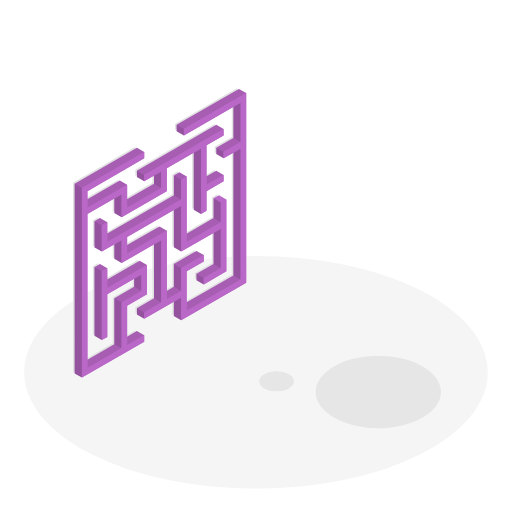
t = 0.00 s
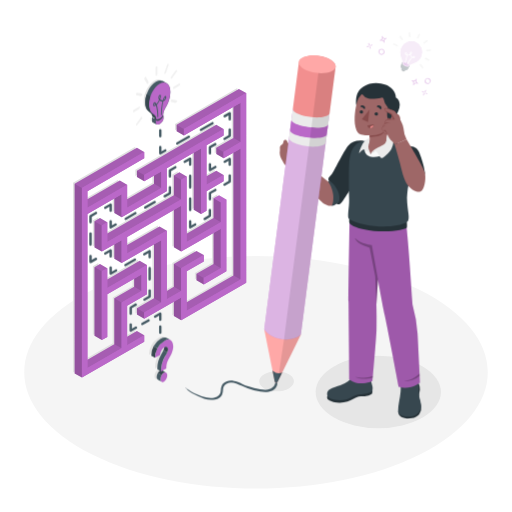
t = 1.60 s
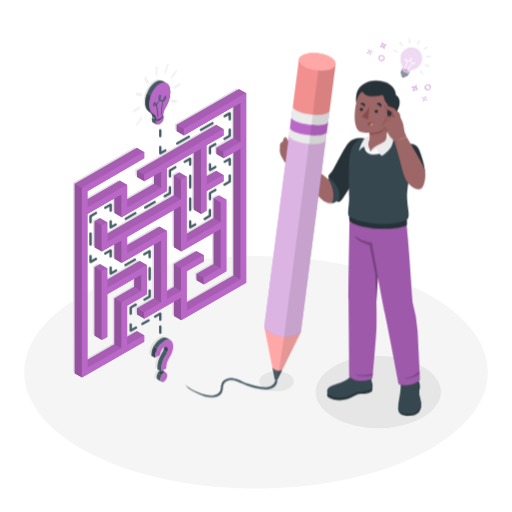
t = 1.98 s
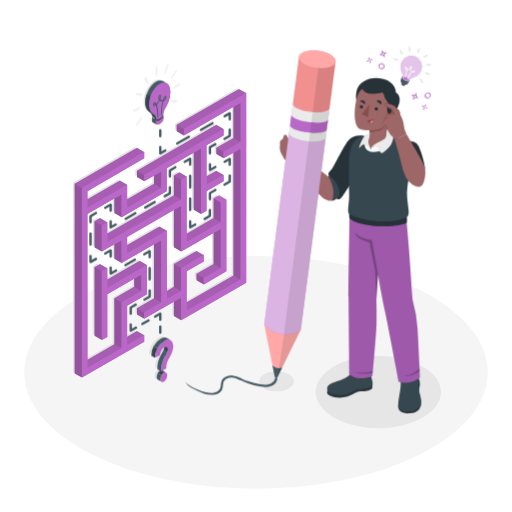
t = 2.35 s
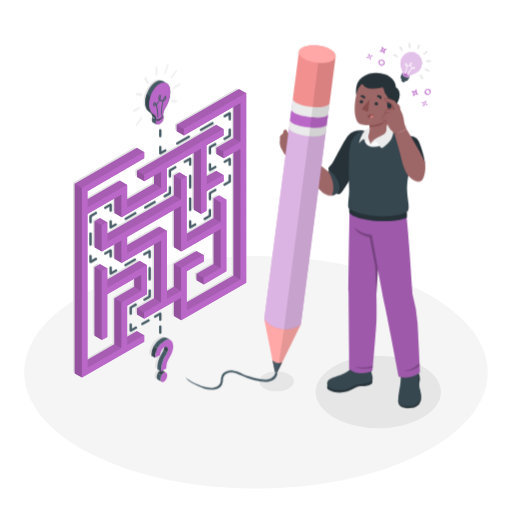
t = 3.10 s
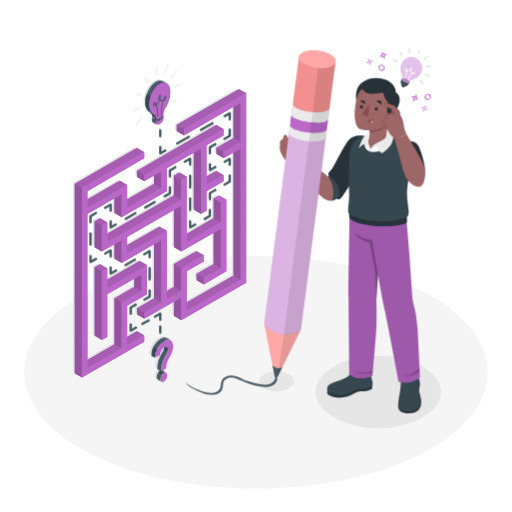
t = 3.85 s

The animated SVG that drew these frames (rendered in a browser with its animation timeline set to each time). Animation: 3 CSS @keyframes rules; one cycle of 4.60 s, repeats indefinitely.

<svg class="animated" id="freepik_stories-problem-solving" xmlns="http://www.w3.org/2000/svg" viewBox="0 0 500 500" version="1.1" xmlns:xlink="http://www.w3.org/1999/xlink" xmlns:svgjs="http://svgjs.com/svgjs"><style>svg#freepik_stories-problem-solving:not(.animated) .animable {opacity: 0;}svg#freepik_stories-problem-solving.animated #freepik--Line--inject-3 {animation: 1s 1 forwards cubic-bezier(.36,-0.01,.5,1.38) slideLeft;animation-delay: 0s;}svg#freepik_stories-problem-solving.animated #freepik--Icons--inject-3 {animation: 1.6s 1 forwards ease-in slideLeft;animation-delay: 0s;}svg#freepik_stories-problem-solving.animated #freepik--character--inject-3 {animation: 1.6s 1 forwards ease-in slideDown;animation-delay: 0s;}svg#freepik_stories-problem-solving.animated #freepik--Idea--inject-3 {animation: 1.6s 1 forwards ease-in slideDown;animation-delay: 0.8s;opacity: 0}svg#freepik_stories-problem-solving.animated #freepik--Character--inject-3 {animation: 1.6s 1 forwards ease-in slideDown,3s Infinite  linear floating;animation-delay: 0s,1.6s;}            @keyframes slideLeft {                0% {                    opacity: 0;                    transform: translateX(-30px);                }                100% {                    opacity: 1;                    transform: translateX(0);                }            }                    @keyframes slideDown {                0% {                    opacity: 0;                    transform: translateY(-30px);                }                100% {                    opacity: 1;                    transform: translateY(0);                }            }                    @keyframes floating {                0% {                    opacity: 1;                    transform: translateY(0px);                }                50% {                    transform: translateY(-10px);                }                100% {                    opacity: 1;                    transform: translateY(0px);                }            }        </style><g id="freepik--Floor--inject-3" class="animable" style="transform-origin: 250.019px 363.55px;"><path id="freepik--floor--inject-3" d="M90,443.85C1.59,399.5,1.59,327.6,90,283.25s231.68-44.35,320.06,0,88.38,116.25,0,160.6S178.36,488.2,90,443.85Z" style="fill: rgb(245, 245, 245); transform-origin: 250.019px 363.55px;" class="animable"></path></g><g id="freepik--Shadows--inject-3" class="animable" style="transform-origin: 250.965px 252.005px;"><ellipse id="freepik--Shadow--inject-3" cx="369.43" cy="382.78" rx="61.17" ry="35.32" style="fill: rgb(230, 230, 230); transform-origin: 369.43px 382.78px;" class="animable"></ellipse><path id="freepik--shadow--inject-3" d="M282.09,365.44c6.63,3.82,6.63,10,0,13.84s-17.36,3.83-24,0-6.62-10,0-13.84S275.47,361.61,282.09,365.44Z" style="fill: rgb(230, 230, 230); transform-origin: 270.09px 372.36px;" class="animable"></path><g id="freepik--shadow--inject-3" class="animable" style="transform-origin: 151.53px 224.83px;"><polygon points="76.7 181.63 76.7 197.8 115.46 175.42 115.46 197.8 148.84 178.52 148.84 162.35 132.15 171.99 132.15 165.78 209.67 121.03 209.67 127.24 192.97 136.87 192.98 175.42 209.67 165.78 209.67 171.99 192.97 181.63 192.98 200.9 187.6 204 187.6 139.98 154.22 159.25 154.22 181.63 110.08 207.11 110.08 184.73 76.7 204 76.7 354.44 110.08 335.16 110.08 290.41 129.46 279.22 129.46 263.05 96.08 282.32 96.08 323.97 90.7 327.08 90.7 259.95 96.08 256.84 96.08 276.12 134.84 253.74 134.84 282.32 115.46 293.51 115.46 332.06 132.15 322.42 132.15 328.63 71.33 363.75 71.33 178.53 132.15 143.41 132.15 149.62 76.7 181.63" style="fill: rgb(224, 224, 224); transform-origin: 140.5px 242.39px;" id="elak5jltradnw" class="animable"></polygon><polygon points="231.73 271.13 168.22 307.8 168.22 285.43 132.15 306.25 132.15 300.05 148.84 290.41 148.84 229.49 110.08 251.86 110.08 229.49 90.7 240.67 90.7 215.19 96.08 212.09 96.08 231.36 168.22 189.71 168.22 170.44 173.6 167.34 173.6 231.36 206.98 212.09 206.98 192.82 212.35 189.71 212.35 259.95 190.29 272.69 190.29 266.48 206.98 256.84 206.98 218.3 168.22 240.67 168.22 195.92 115.46 226.38 115.46 242.55 154.22 220.18 154.22 287.31 168.22 279.22 168.22 256.84 190.29 244.1 190.29 250.31 173.6 259.95 173.6 298.49 226.36 268.03 226.36 139.98 209.67 149.61 209.67 143.41 226.36 133.77 226.36 95.22 170.91 127.24 170.91 121.03 231.73 85.91 231.73 271.13" style="fill: rgb(224, 224, 224); transform-origin: 161.215px 196.855px;" id="el3c3l9kwkrgi" class="animable"></polygon></g></g><g id="freepik--Labyrinth--inject-3" class="animable" style="transform-origin: 156.655px 227.79px;"><g id="freepik--labyrinth--inject-3" class="animable" style="transform-origin: 156.655px 227.79px;"><path d="M133.71,144.31,72.88,179.43V364.65L80,368.77l60.82-35.12v-6.21l-7.13-4.12-9.56,5.52V298.53l19.38-11.19V258.76l-7.13-4.12L104.77,272.9v-11l-7.13-4.12-5.38,3.11V328l7.14,4.12,5.37-3.11V287.34L131,272.19v7.93l-19.38,11.19v44.75L85.39,351.22V209l26.25-15.15V208l7.14,4.12,44.13-25.48V164.27l26.25-15.15V204.9l7.13,4.12,5.38-3.1V186.65L218.36,177V170.8l-7.14-4.12-9.55,5.52V141.89l16.69-9.63v-6.21l-7.14-4.12-77.51,44.75v6.21l7.13,4.12,9.56-5.52v7.93l-26.25,15.16V180.44L117,176.32,85.39,194.58v-7.93l55.45-32v-6.2Z" style="fill: rgb(186, 104, 200); transform-origin: 145.62px 245.35px;" id="el6s0dd0pd1hq" class="animable"></path><path d="M240.43,90.93l-7.14-4.12-60.82,35.12v6.21l7.13,4.12,48.32-27.9v30.31l-16.7,9.64v6.2l7.14,4.12,9.56-5.51V268.93l-45.63,26.34V265L199,255.33v-6.21L191.85,245l-22.07,12.74v22.38l-6.87,4v-58.9l-7.13-4.12-31.63,18.26V231.4l45.63-26.34v36.51l7.13,4.12,31.63-18.26v30.31l-16.69,9.64v6.21l7.13,4.12L221.05,265V194.73l-7.14-4.12-5.37,3.11V213l-26.25,15.15V172.35l-7.14-4.11-5.37,3.1v19.27l-65,37.53v-11L97.64,213l-5.38,3.1v25.48l7.14,4.12,12.24-7.07v14.14l7.14,4.12,31.62-18.26v52.69L133.71,301v6.2l7.13,4.12,28.94-16.7V308.7l7.13,4.12,63.52-36.67Z" style="fill: rgb(186, 104, 200); transform-origin: 166.345px 199.815px;" id="eltceh5z8pn6" class="animable"></path><g id="elvlnlxzce1vp"><g style="opacity: 0.1; transform-origin: 156.655px 223.13px;" class="animable"><polygon points="140.84 148.43 133.71 144.31 72.88 179.43 80.02 183.54 140.84 148.43" id="elzshls5yrjmc" class="animable" style="transform-origin: 106.86px 163.925px;"></polygon><polygon points="179.6 126.05 172.47 121.93 233.29 86.81 240.43 90.93 179.6 126.05" id="elnt4v1ieovg" class="animable" style="transform-origin: 206.45px 106.43px;"></polygon><polygon points="124.15 180.44 117.02 176.32 85.39 194.58 85.39 202.82 124.15 180.44" id="eluy8d7pvah6n" class="animable" style="transform-origin: 104.77px 189.57px;"></polygon><polygon points="150.4 179.42 157.53 183.54 124.15 202.82 124.15 194.58 150.4 179.42" id="el4eurhgsa9yh" class="animable" style="transform-origin: 140.84px 191.12px;"></polygon><polygon points="218.36 126.05 211.22 121.93 133.71 166.69 140.84 170.8 218.36 126.05" id="ely33hx5s6qv" class="animable" style="transform-origin: 176.035px 146.365px;"></polygon><polygon points="218.36 148.43 235.05 138.79 227.92 134.67 211.22 144.31 218.36 148.43" id="el6tolamcilwt" class="animable" style="transform-origin: 223.135px 141.55px;"></polygon><polygon points="218.36 170.8 211.22 166.68 201.7 172.15 201.67 180.44 218.36 170.8" id="elhcnqfdl8hzi" class="animable" style="transform-origin: 210.015px 173.56px;"></polygon><polygon points="176.91 175.46 169.78 171.34 175.15 168.24 182.29 172.35 176.91 175.46" id="el5549vozd1jr" class="animable" style="transform-origin: 176.035px 171.85px;"></polygon><polygon points="169.78 190.61 104.77 228.14 104.77 236.38 176.91 194.73 169.78 190.61" id="eluu4esuidk9f" class="animable" style="transform-origin: 140.84px 213.495px;"></polygon><polygon points="104.77 217.11 99.4 220.21 92.26 216.09 97.64 212.99 104.77 217.11" id="el17f99m25r2i" class="animable" style="transform-origin: 98.515px 216.6px;"></polygon><polygon points="99.4 264.97 104.77 261.86 97.64 257.74 92.26 260.85 99.4 264.97" id="ellfrskvzh7n" class="animable" style="transform-origin: 98.515px 261.355px;"></polygon><polygon points="118.78 340.18 111.64 336.06 85.39 351.22 85.39 359.45 118.78 340.18" id="ellxxrhg6h4an" class="animable" style="transform-origin: 102.085px 347.755px;"></polygon><polygon points="140.84 327.44 133.71 323.32 124.15 328.84 124.15 337.08 140.84 327.44" id="elm4c95idewv" class="animable" style="transform-origin: 132.495px 330.2px;"></polygon><polygon points="131.02 280.12 138.16 284.24 118.78 295.43 111.64 291.31 131.02 280.12" id="elhjd5ds9z8y8" class="animable" style="transform-origin: 124.9px 287.775px;"></polygon><polygon points="143.53 258.76 104.77 281.14 104.77 272.9 136.4 254.64 143.53 258.76" id="elerhezpmvxur" class="animable" style="transform-origin: 124.15px 267.89px;"></polygon><polygon points="124.15 247.57 162.91 225.19 155.78 221.07 124.15 239.33 124.15 247.57" id="elt5im2vmrbh" class="animable" style="transform-origin: 143.53px 234.32px;"></polygon><polygon points="133.71 300.94 150.4 291.31 157.53 295.43 140.84 305.06 133.71 300.94" id="el30rwjf09vns" class="animable" style="transform-origin: 145.62px 298.185px;"></polygon><polygon points="169.78 280.12 176.91 284.24 162.91 292.32 162.91 284.08 169.78 280.12" id="elimar2ghy76d" class="animable" style="transform-origin: 169.91px 286.22px;"></polygon><polygon points="169.78 257.74 191.85 245 198.98 249.12 176.91 261.86 169.78 257.74" id="el5cto69h4d3" class="animable" style="transform-origin: 184.38px 253.43px;"></polygon><polygon points="182.29 303.51 235.05 273.05 227.92 268.93 182.29 295.27 182.29 303.51" id="el8o4apeabak7" class="animable" style="transform-origin: 208.67px 286.22px;"></polygon><polygon points="215.67 261.86 198.98 271.5 191.85 267.38 208.54 257.74 215.67 261.86" id="elw3zsqzppd7p" class="animable" style="transform-origin: 203.76px 264.62px;"></polygon><polygon points="215.67 217.11 182.29 236.38 182.29 228.14 208.54 212.99 215.67 217.11" id="ely3h22fa4z3" class="animable" style="transform-origin: 198.98px 224.685px;"></polygon></g></g><g id="ele180zo6p7lp"><g style="opacity: 0.2; transform-origin: 153.965px 234.5px;" class="animable"><polygon points="80.02 368.76 80.02 183.54 72.88 179.43 72.88 364.65 80.02 368.76" id="elc5hpnf6s5vc" class="animable" style="transform-origin: 76.45px 274.095px;"></polygon><polygon points="179.6 132.26 179.6 126.05 172.47 121.93 172.47 128.14 179.6 132.26" id="elqigbnpwcuvp" class="animable" style="transform-origin: 176.035px 127.095px;"></polygon><polygon points="157.53 183.54 157.53 167.37 150.4 171.49 150.4 179.42 157.53 183.54" id="elm94dpouvjt" class="animable" style="transform-origin: 153.965px 175.455px;"></polygon><polygon points="140.84 177.01 140.84 170.8 133.71 166.69 133.71 172.89 140.84 177.01" id="elyihzrklr9z" class="animable" style="transform-origin: 137.275px 171.85px;"></polygon><polygon points="235.05 138.79 227.92 134.67 227.92 104.36 235.05 100.24 235.05 138.79" id="elsbmlquj1nd" class="animable" style="transform-origin: 231.485px 119.515px;"></polygon><polygon points="218.36 154.63 218.36 148.43 211.22 144.31 211.22 150.51 218.36 154.63" id="el9zbfbjdf4c" class="animable" style="transform-origin: 214.79px 149.47px;"></polygon><polygon points="196.29 209.02 189.16 204.91 189.16 149.12 196.29 145 196.29 209.02" id="elp6fymdb8c5" class="animable" style="transform-origin: 192.725px 177.01px;"></polygon><polygon points="176.91 194.73 176.91 175.46 169.78 171.34 169.78 190.61 176.91 194.73" id="ell7hhaapqpsk" class="animable" style="transform-origin: 173.345px 183.035px;"></polygon><polygon points="99.4 245.69 99.4 220.21 92.26 216.09 92.26 241.57 99.4 245.69" id="elzutiedaweib" class="animable" style="transform-origin: 95.83px 230.89px;"></polygon><polygon points="176.91 200.94 169.78 205.06 169.78 241.57 176.91 245.69 176.91 200.94" id="elgvzf4bgjeuc" class="animable" style="transform-origin: 173.345px 223.315px;"></polygon><polygon points="118.78 212.13 118.78 189.75 111.64 193.87 111.64 208.01 118.78 212.13" id="el0d6mdhrl5ka7" class="animable" style="transform-origin: 115.21px 200.94px;"></polygon><polygon points="99.4 332.1 99.4 264.97 92.26 260.85 92.26 327.98 99.4 332.1" id="eltsswa0xxg2" class="animable" style="transform-origin: 95.83px 296.475px;"></polygon><polygon points="118.78 340.18 118.78 295.43 111.64 291.31 111.64 336.06 118.78 340.18" id="el61z0m1w8w14" class="animable" style="transform-origin: 115.21px 315.745px;"></polygon><polygon points="138.16 284.24 138.16 268.07 131.02 272.19 131.02 280.12 138.16 284.24" id="elt21yw1s481" class="animable" style="transform-origin: 134.59px 276.155px;"></polygon><polygon points="118.78 256.88 118.78 234.5 111.64 238.62 111.64 252.76 118.78 256.88" id="elmzulqvw10w" class="animable" style="transform-origin: 115.21px 245.69px;"></polygon><polygon points="150.4 238.62 157.53 234.5 157.53 295.43 150.4 291.31 150.4 238.62" id="elsnb988zeq9f" class="animable" style="transform-origin: 153.965px 264.965px;"></polygon><polygon points="140.84 311.27 133.71 307.15 133.71 300.94 140.84 305.06 140.84 311.27" id="ell2di4xd11bs" class="animable" style="transform-origin: 137.275px 306.105px;"></polygon><polygon points="176.91 284.24 176.91 261.86 169.78 257.74 169.78 280.12 176.91 284.24" id="el4rb9pnwvnm8" class="animable" style="transform-origin: 173.345px 270.99px;"></polygon><polygon points="176.91 312.82 176.91 290.45 169.78 294.57 169.78 308.7 176.91 312.82" id="elqm1g022o9s8" class="animable" style="transform-origin: 173.345px 301.635px;"></polygon><polygon points="235.05 273.05 235.05 145 227.92 149.12 227.92 268.93 235.05 273.05" id="elefhf51hy7fv" class="animable" style="transform-origin: 231.485px 209.025px;"></polygon><polygon points="198.98 277.71 198.98 271.5 191.85 267.38 191.85 273.59 198.98 277.71" id="elfnekaac40xi" class="animable" style="transform-origin: 195.415px 272.545px;"></polygon><polygon points="215.67 261.86 215.67 223.31 208.54 227.44 208.54 257.74 215.67 261.86" id="elel3g17ir46t" class="animable" style="transform-origin: 212.105px 242.585px;"></polygon><polygon points="215.67 217.11 215.67 197.84 208.54 193.72 208.54 212.99 215.67 217.11" id="ele9ymyicjt0s" class="animable" style="transform-origin: 212.105px 205.415px;"></polygon></g></g><polygon points="85.39 186.65 85.39 202.82 124.15 180.44 124.15 202.82 157.53 183.54 157.53 167.37 140.84 177.01 140.84 170.8 218.36 126.05 218.36 132.26 201.67 141.89 201.67 180.44 218.36 170.8 218.36 177.01 201.67 186.65 201.67 205.92 196.29 209.02 196.29 145 162.91 164.27 162.91 186.65 118.78 212.13 118.78 189.75 85.39 209.02 85.39 359.45 118.78 340.18 118.78 295.43 138.16 284.24 138.16 268.07 104.77 287.34 104.77 328.99 99.4 332.1 99.4 264.97 104.77 261.86 104.77 281.14 143.53 258.76 143.53 287.34 124.15 298.53 124.15 337.08 140.84 327.44 140.84 333.65 80.02 368.76 80.02 183.54 140.84 148.43 140.84 154.63 85.39 186.65" style="fill: rgb(186, 104, 200); transform-origin: 149.19px 247.405px;" id="elnx49upjhsc" class="animable"></polygon><polygon points="240.43 276.15 176.91 312.82 176.91 290.45 140.84 311.27 140.84 305.06 157.53 295.43 157.53 234.5 118.78 256.88 118.78 234.5 99.4 245.69 99.4 220.21 104.77 217.11 104.77 236.38 176.91 194.73 176.91 175.46 182.29 172.35 182.29 236.38 215.67 217.11 215.67 197.84 221.05 194.73 221.05 264.96 198.98 277.71 198.98 271.5 215.67 261.86 215.67 223.31 176.91 245.69 176.91 200.94 124.15 231.4 124.15 247.57 162.91 225.19 162.91 292.32 176.91 284.24 176.91 261.86 198.98 249.12 198.98 255.33 182.29 264.97 182.29 303.51 235.05 273.05 235.05 145 218.36 154.63 218.36 148.43 235.05 138.79 235.05 100.24 179.6 132.26 179.6 126.05 240.43 90.93 240.43 276.15" style="fill: rgb(186, 104, 200); transform-origin: 169.915px 201.875px;" id="elxrjq1tf6ly" class="animable"></polygon></g></g><g id="freepik--Line--inject-3" class="animable" style="transform-origin: 156.383px 217.714px;"><g id="freepik--line--inject-3" class="animable" style="transform-origin: 156.383px 217.714px;"><path d="M156.52,326h0a1.18,1.18,0,0,1-1.18-1.18v-5.89a1.18,1.18,0,0,1,1.18-1.18h0a1.17,1.17,0,0,1,1.17,1.18v5.89A1.17,1.17,0,0,1,156.52,326Z" style="fill: rgb(69, 90, 100); transform-origin: 156.515px 321.875px;" id="elez4p3lvjs3d" class="animable"></path><path d="M156.52,313.31h0a1.18,1.18,0,0,1-1.18-1.18v-3.85L152,310.21a1.18,1.18,0,0,1-1.61-.43,1.17,1.17,0,0,1,.43-1.61l5.1-2.95a1.18,1.18,0,0,1,1.77,1v5.89A1.17,1.17,0,0,1,156.52,313.31Z" style="fill: rgb(69, 90, 100); transform-origin: 153.959px 309.186px;" id="elxpr7h18ibz" class="animable"></path><path d="M139,317.55a1.16,1.16,0,0,1-1-.59,1.17,1.17,0,0,1,.43-1.61l6.22-3.59a1.18,1.18,0,0,1,1.18,2l-6.23,3.59A1.1,1.1,0,0,1,139,317.55Z" style="fill: rgb(69, 90, 100); transform-origin: 142.039px 314.618px;" id="elv6h1f46if7" class="animable"></path><path d="M127.65,324.09a1.27,1.27,0,0,1-.59-.16,1.18,1.18,0,0,1-.58-1V317a1.18,1.18,0,1,1,2.35,0v3.85l3.34-1.93a1.17,1.17,0,0,1,1.6.44,1.16,1.16,0,0,1-.43,1.6l-5.1,2.95A1.21,1.21,0,0,1,127.65,324.09Z" style="fill: rgb(69, 90, 100); transform-origin: 130.203px 319.901px;" id="elyefmeqmfwdo" class="animable"></path><path d="M127.65,307.38a1.17,1.17,0,0,1-1.17-1.17v-5.89a1.18,1.18,0,0,1,.58-1l5.11-2.95a1.18,1.18,0,0,1,1.17,2L128.83,301v5.21A1.17,1.17,0,0,1,127.65,307.38Z" style="fill: rgb(69, 90, 100); transform-origin: 130.111px 301.842px;" id="ele6hz2lfa6g" class="animable"></path><path d="M141.05,293.76a1.18,1.18,0,0,1-.59-2.2L145,289v-5.21a1.18,1.18,0,1,1,2.35,0v5.89a1.18,1.18,0,0,1-.59,1l-5.1,2.94A1.14,1.14,0,0,1,141.05,293.76Z" style="fill: rgb(69, 90, 100); transform-origin: 143.614px 288.132px;" id="elhw4tqhu83un" class="animable"></path><path d="M146.15,274a1.17,1.17,0,0,1-1.17-1.18V262a1.18,1.18,0,1,1,2.35,0v10.89A1.18,1.18,0,0,1,146.15,274Z" style="fill: rgb(69, 90, 100); transform-origin: 146.155px 267.356px;" id="elbedips2w3dn" class="animable"></path><path d="M146.15,252.26a1.17,1.17,0,0,1-1.17-1.17v-3.85l-3.34,1.92a1.18,1.18,0,1,1-1.18-2l5.1-2.94a1.18,1.18,0,0,1,1.18,0,1.17,1.17,0,0,1,.59,1v5.89A1.17,1.17,0,0,1,146.15,252.26Z" style="fill: rgb(69, 90, 100); transform-origin: 143.509px 248.161px;" id="elzfpwx85ju5a" class="animable"></path><path d="M122.47,260.05a1.18,1.18,0,0,1-.59-2.2l9.29-5.36a1.17,1.17,0,0,1,1.61.43,1.19,1.19,0,0,1-.43,1.61l-9.3,5.36A1.1,1.1,0,0,1,122.47,260.05Z" style="fill: rgb(69, 90, 100); transform-origin: 127.114px 256.189px;" id="elxfiuohtsym" class="animable"></path><path d="M108.07,268.36a1.14,1.14,0,0,1-.59-.16,1.18,1.18,0,0,1-.59-1v-5.89a1.18,1.18,0,0,1,2.36,0v3.85l3.33-1.92a1.18,1.18,0,1,1,1.18,2l-5.1,2.94A1.14,1.14,0,0,1,108.07,268.36Z" style="fill: rgb(69, 90, 100); transform-origin: 110.711px 264.245px;" id="elqiwky1469z" class="animable"></path><path d="M108.07,251.56a1.18,1.18,0,0,1-1.18-1.18v-3.85l-3.33,1.93a1.18,1.18,0,1,1-1.18-2l5.1-2.95a1.18,1.18,0,0,1,1.77,1v5.89A1.18,1.18,0,0,1,108.07,251.56Z" style="fill: rgb(69, 90, 100); transform-origin: 105.429px 247.456px;" id="elci5x84t9xa" class="animable"></path><path d="M88.42,257a1.23,1.23,0,0,1-.59-.15,1.19,1.19,0,0,1-.59-1V250a1.18,1.18,0,0,1,2.36,0v3.85l3.33-1.93a1.18,1.18,0,1,1,1.18,2l-5.1,3A1.23,1.23,0,0,1,88.42,257Z" style="fill: rgb(69, 90, 100); transform-origin: 91.0606px 252.914px;" id="el46f0gpajdrb" class="animable"></path><path d="M88.42,240.13A1.17,1.17,0,0,1,87.24,239V228a1.18,1.18,0,0,1,2.36,0v11A1.17,1.17,0,0,1,88.42,240.13Z" style="fill: rgb(69, 90, 100); transform-origin: 88.42px 233.475px;" id="elhqb9vxbzr6p" class="animable"></path><path d="M88.42,218.15A1.18,1.18,0,0,1,87.24,217v-5.89a1.19,1.19,0,0,1,.59-1l5.1-2.94a1.18,1.18,0,1,1,1.18,2l-4.51,2.6V217A1.18,1.18,0,0,1,88.42,218.15Z" style="fill: rgb(69, 90, 100); transform-origin: 91.0606px 212.517px;" id="el9t5c8j24x7" class="animable"></path><path d="M108.07,206.81a1.18,1.18,0,0,1-1.18-1.18v-3.85l-3.33,1.92a1.18,1.18,0,1,1-1.18-2l5.1-2.94a1.18,1.18,0,0,1,1.77,1v5.89A1.18,1.18,0,0,1,108.07,206.81Z" style="fill: rgb(69, 90, 100); transform-origin: 105.429px 202.706px;" id="eluvcvvms86h8" class="animable"></path><path d="M108.07,223.29a1.23,1.23,0,0,1-.59-.15,1.2,1.2,0,0,1-.59-1v-5.89a1.18,1.18,0,0,1,2.36,0v3.85l3.33-1.93a1.18,1.18,0,0,1,1.18,2l-5.1,2.95A1.23,1.23,0,0,1,108.07,223.29Z" style="fill: rgb(69, 90, 100); transform-origin: 110.529px 219.18px;" id="elgm5iioo1w1" class="animable"></path><path d="M122.7,214.85a1.2,1.2,0,0,1-1-.59,1.18,1.18,0,0,1,.43-1.61l9.54-5.51a1.17,1.17,0,0,1,1.6.44,1.16,1.16,0,0,1-.43,1.6l-9.53,5.51A1.24,1.24,0,0,1,122.7,214.85Zm19.07-11a1.16,1.16,0,0,1-1-.59,1.17,1.17,0,0,1,.43-1.61l9.53-5.5a1.18,1.18,0,0,1,1.18,2l-9.54,5.5A1.1,1.1,0,0,1,141.77,203.84Z" style="fill: rgb(69, 90, 100); transform-origin: 136.93px 205.464px;" id="ela4dplx7baus" class="animable"></path><path d="M160.83,192.83a1.17,1.17,0,0,1-.59-2.19l4.51-2.61v-5.21a1.18,1.18,0,0,1,2.36,0v5.89a1.19,1.19,0,0,1-.59,1l-5.1,3A1.26,1.26,0,0,1,160.83,192.83Z" style="fill: rgb(69, 90, 100); transform-origin: 163.376px 187.236px;" id="elo4peqdajbun" class="animable"></path><path d="M165.93,173.4a1.18,1.18,0,0,1-1.18-1.18v-5.89a1.19,1.19,0,0,1,.59-1l5.1-2.94a1.18,1.18,0,1,1,1.18,2l-4.51,2.6v5.21A1.18,1.18,0,0,1,165.93,173.4Z" style="fill: rgb(69, 90, 100); transform-origin: 168.571px 167.752px;" id="elnodq7bhie5k" class="animable"></path><path d="M185.7,162a1.17,1.17,0,0,1-1.17-1.17V157l-3.34,1.92a1.18,1.18,0,1,1-1.17-2l5.1-2.94a1.18,1.18,0,0,1,1.76,1v5.89A1.17,1.17,0,0,1,185.7,162Z" style="fill: rgb(69, 90, 100); transform-origin: 183.056px 157.914px;" id="elf2x734dpbsn" class="animable"></path><path d="M185.7,206.22a1.17,1.17,0,0,1-1.17-1.18V194a1.18,1.18,0,1,1,2.35,0v11A1.18,1.18,0,0,1,185.7,206.22Zm0-22.12a1.17,1.17,0,0,1-1.17-1.17V171.87a1.18,1.18,0,1,1,2.35,0v11.06A1.17,1.17,0,0,1,185.7,184.1Z" style="fill: rgb(69, 90, 100); transform-origin: 185.705px 188.401px;" id="elrvdsoeloisd" class="animable"></path><path d="M185.7,223.17a1.1,1.1,0,0,1-.58-.16,1.17,1.17,0,0,1-.59-1V216.1a1.18,1.18,0,0,1,2.35,0V220l3.34-1.92a1.18,1.18,0,0,1,1.17,2l-5.1,2.94A1.11,1.11,0,0,1,185.7,223.17Z" style="fill: rgb(69, 90, 100); transform-origin: 188.161px 219.099px;" id="elduhqtn28gu" class="animable"></path><path d="M199.87,215a1.18,1.18,0,0,1-.59-2.2l4.51-2.61V205a1.18,1.18,0,0,1,2.35,0v5.89a1.17,1.17,0,0,1-.59,1l-5.1,3A1.1,1.1,0,0,1,199.87,215Z" style="fill: rgb(69, 90, 100); transform-origin: 202.417px 209.466px;" id="elel55yxhckk7" class="animable"></path><path d="M205,195.62a1.17,1.17,0,0,1-1.17-1.18v-5.89a1.17,1.17,0,0,1,.59-1l5.1-2.95a1.18,1.18,0,1,1,1.17,2l-4.51,2.6v5.21A1.18,1.18,0,0,1,205,195.62Z" style="fill: rgb(69, 90, 100); transform-origin: 207.654px 189.963px;" id="el71o2u6tl1xu" class="animable"></path><path d="M219.24,181.48a1.17,1.17,0,0,1-.59-2.19l4.52-2.61v-5.21a1.18,1.18,0,1,1,2.35,0v5.89a1.17,1.17,0,0,1-.59,1l-5.1,3A1.23,1.23,0,0,1,219.24,181.48Z" style="fill: rgb(69, 90, 100); transform-origin: 221.789px 175.831px;" id="el243vpwtmp3e" class="animable"></path><path d="M224.34,162.05a1.17,1.17,0,0,1-1.17-1.18V157L219.83,159a1.18,1.18,0,0,1-1.18-2l5.11-2.95a1.18,1.18,0,0,1,1.76,1v5.89A1.18,1.18,0,0,1,224.34,162.05Z" style="fill: rgb(69, 90, 100); transform-origin: 221.881px 157.974px;" id="elay3y63m2sql" class="animable"></path><path d="M205,167.35a1.1,1.1,0,0,1-.58-.16,1.17,1.17,0,0,1-.59-1v-5.89a1.18,1.18,0,0,1,2.35,0v3.85l3.34-1.92a1.18,1.18,0,1,1,1.17,2l-5.1,2.94A1.11,1.11,0,0,1,205,167.35Z" style="fill: rgb(69, 90, 100); transform-origin: 207.654px 163.289px;" id="eleycgy4h20wl" class="animable"></path><path d="M205,150.86a1.17,1.17,0,0,1-1.17-1.17V143.8a1.17,1.17,0,0,1,.59-1l5.1-2.95a1.18,1.18,0,1,1,1.17,2l-4.51,2.61v5.21A1.17,1.17,0,0,1,205,150.86Z" style="fill: rgb(69, 90, 100); transform-origin: 207.654px 145.208px;" id="el38xmd37yni8" class="animable"></path><path d="M219.24,136.73a1.18,1.18,0,0,1-.59-2.2l4.52-2.6v-5.21a1.18,1.18,0,1,1,2.35,0v5.89a1.17,1.17,0,0,1-.59,1l-5.1,2.94A1.14,1.14,0,0,1,219.24,136.73Z" style="fill: rgb(69, 90, 100); transform-origin: 221.794px 131.081px;" id="elyh8luztdkjc" class="animable"></path><path d="M224.34,117.62a1.17,1.17,0,0,1-1.17-1.17V112.6l-3.34,1.92a1.18,1.18,0,0,1-1.18-2l5.11-2.94a1.18,1.18,0,0,1,1.76,1v5.89A1.17,1.17,0,0,1,224.34,117.62Z" style="fill: rgb(69, 90, 100); transform-origin: 221.881px 113.524px;" id="elt93qzoy3tm" class="animable"></path><path d="M173.14,141.29a1.17,1.17,0,0,1-.59-2.19l11.53-6.66a1.18,1.18,0,0,1,1.18,2l-11.53,6.66A1.23,1.23,0,0,1,173.14,141.29ZM196.19,128a1.18,1.18,0,0,1-.59-2.2l11.53-6.66a1.18,1.18,0,0,1,1.18,2l-11.53,6.66A1.14,1.14,0,0,1,196.19,128Z" style="fill: rgb(69, 90, 100); transform-origin: 190.336px 130.179px;" id="elzm1mrr3d7u" class="animable"></path><path d="M156.52,150.89a1.2,1.2,0,0,1-.59-.15,1.17,1.17,0,0,1-.59-1v-5.89a1.18,1.18,0,1,1,2.35,0v3.85l3.33-1.93a1.18,1.18,0,0,1,1.18,2l-5.1,3A1.26,1.26,0,0,1,156.52,150.89Z" style="fill: rgb(69, 90, 100); transform-origin: 158.972px 146.726px;" id="el34mc9ls3uoa" class="animable"></path><path d="M156.52,134.15a1.18,1.18,0,0,1-1.18-1.18v-5.89a1.18,1.18,0,0,1,2.35,0V133A1.17,1.17,0,0,1,156.52,134.15Z" style="fill: rgb(69, 90, 100); transform-origin: 156.515px 130.079px;" id="els1vmswuykkq" class="animable"></path></g></g><g id="freepik--Icons--inject-3" class="animable" style="transform-origin: 152.855px 217.692px;"><g id="freepik--idea-icon--inject-3" class="animable" style="transform-origin: 152.855px 92.4461px;"><path d="M150.82,78.84c-5.75,3.33-10.42,12.24-10.42,19.91,0,11,6.83,8.92,6.83,13.36a1.24,1.24,0,0,0,1.05,1.35c1.4.27,3.68-1,5.08-2.93a4.64,4.64,0,0,0,1-2.57h0c0-4.44,6.83-10.21,6.83-21.24C161.24,79.05,156.57,75.52,150.82,78.84Zm6,14.71a4.74,4.74,0,0,1-2.4,2.33c-.22.86-.44,1.87-.64,3a61.2,61.2,0,0,0-.86,9.86,1,1,0,0,1-.42.83h0c-.23.14-.42,0-.43-.31A62.11,62.11,0,0,1,153,99.13c.18-1.1.4-2.12.63-3a3.2,3.2,0,0,1-1.1-.08,3.71,3.71,0,0,1-1.68-.92,19,19,0,0,1-1.68,2.86,13,13,0,0,1-1.1,1.35,17.7,17.7,0,0,1,.63,2.32,47.13,47.13,0,0,1,.89,9.15,1,1,0,0,1-.44.81c-.24.13-.43,0-.42-.34a47.29,47.29,0,0,0-.86-8.86,15.38,15.38,0,0,0-.65-2.31c-1.05.81-1.9.88-2.39.45a2,2,0,0,1-.19-2.26,2.19,2.19,0,0,1,1.17-1.33c.68-.21,1.34.33,1.91,1.52a10.56,10.56,0,0,0,1-1.21,17.6,17.6,0,0,0,1.6-2.77,3.93,3.93,0,0,1-.63-2.86,2.68,2.68,0,0,1,1.16-1.81c.57-.33,1-.15,1.16.47a7.25,7.25,0,0,1-.63,3.59,3.31,3.31,0,0,0,1.6.91,2.65,2.65,0,0,0,1,.06,8.41,8.41,0,0,1,1.91-3.72c.45-.37.87-.38,1.17,0A2.53,2.53,0,0,1,156.84,93.55Z" style="fill: rgb(224, 224, 224); transform-origin: 150.795px 95.5438px;" id="elm73iq20acff" class="animable"></path><path d="M154.53,109.36v3.53a4.75,4.75,0,0,1-1.09,2.65c-1.44,1.94-3.8,3.3-5.24,3a1.28,1.28,0,0,1-1.07-1.49V113.9A1.26,1.26,0,0,0,148.2,115c1.44.28,3.8-1.08,5.24-3A4.7,4.7,0,0,0,154.53,109.36Z" style="fill: rgb(224, 224, 224); transform-origin: 150.82px 113.971px;" id="ely68fxh2h2j" class="animable"></path><path d="M156,110.26a4.7,4.7,0,0,1-1.09,2.64,7.69,7.69,0,0,1-4.36,3l-2-1.13V118a1.37,1.37,0,0,0,.58,1.31l3.68,2.12a1.25,1.25,0,0,0,.46.16c1.44.28,3.79-1.08,5.23-3a4.75,4.75,0,0,0,1.09-2.65v-3.53Z" style="fill: rgb(55, 71, 79); transform-origin: 154.064px 115.943px;" id="el6joks01gwva" class="animable"></path><path d="M149.18,119.28l3.68,2.12a1.25,1.25,0,0,0,.46.16,2.37,2.37,0,0,0,.47,0l-1.55-1.52v-3.18l-1.69-1h0l-2-1.13V118A1.37,1.37,0,0,0,149.18,119.28Z" style="fill: rgb(69, 90, 100); transform-origin: 151.167px 118.151px;" id="el8dkmspynrp5" class="animable"></path><path d="M159.11,79.2c-1.83-1.06-4.21-1-6.82.54-5.75,3.32-10.41,12.24-10.41,19.91,0,11,6.82,8.92,6.82,13.36a1.29,1.29,0,0,0,.59,1.18l3.64,2.1a1.33,1.33,0,0,0,.46.17c1.41.27,3.68-1,5.09-2.93a4.64,4.64,0,0,0,1.05-2.57c0-4.44,6.82-10.21,6.82-21.24,0-4.19-1.39-7.15-3.6-8.42Z" style="fill: rgb(69, 90, 100); transform-origin: 154.115px 97.489px;" id="elcwrem6rrcl" class="animable"></path><path d="M161.05,95.28a6.42,6.42,0,0,0-1.19,2.42,3.24,3.24,0,0,0,1.38-1.41c.08-.16.33-.72.12-1A.19.19,0,0,0,161.05,95.28Z" style="fill: rgb(186, 104, 200); transform-origin: 160.651px 96.4524px;" id="elx56rtqw1jh" class="animable"></path><path d="M155.85,94.09a.65.65,0,0,0-.33.5,2.65,2.65,0,0,0,.33,1.69,4.64,4.64,0,0,0,.33-2.07C156.14,94.05,156.07,94,155.85,94.09Z" style="fill: rgb(186, 104, 200); transform-origin: 155.843px 95.1628px;" id="ela7zwpfwnc48" class="animable"></path><path d="M150.64,101.29l-.06,0a.66.66,0,0,0-.24.36.68.68,0,0,0,.12.84c.27.23.76.22,1.37-.19C151.37,101.48,150.93,101.2,150.64,101.29Z" style="fill: rgb(186, 104, 200); transform-origin: 151.038px 101.957px;" id="el794ilv9zxnj" class="animable"></path><path d="M155.93,81.84c-5.75,3.33-10.41,12.24-10.41,19.91,0,11,6.82,8.92,6.82,13.36a1.24,1.24,0,0,0,1,1.35c1.41.27,3.68-1,5.09-2.93a4.64,4.64,0,0,0,1.05-2.57h0c0-4.44,6.82-10.21,6.82-21.24C166.35,82.05,161.69,78.52,155.93,81.84Zm6,14.71a4.78,4.78,0,0,1-2.4,2.33c-.23.86-.45,1.87-.64,3a59.85,59.85,0,0,0-.86,9.86,1.07,1.07,0,0,1-.43.83h0c-.24.14-.43,0-.43-.31a61.39,61.39,0,0,1,.88-10.17c.19-1.1.4-2.13.64-3a3.17,3.17,0,0,1-1.1-.08,3.8,3.8,0,0,1-1.69-.92,18.65,18.65,0,0,1-1.68,2.86,10.82,10.82,0,0,1-1.1,1.35,17.18,17.18,0,0,1,.64,2.32,46.67,46.67,0,0,1,.88,9.14,1.07,1.07,0,0,1-.43.82c-.24.13-.43,0-.43-.34a46.33,46.33,0,0,0-.86-8.86,15.51,15.51,0,0,0-.64-2.31c-1.05.81-1.9.87-2.4.45a2,2,0,0,1-.18-2.26,2.16,2.16,0,0,1,1.17-1.33c.68-.21,1.34.33,1.9,1.52a10.39,10.39,0,0,0,1-1.21,17.37,17.37,0,0,0,1.61-2.77,3.88,3.88,0,0,1-.63-2.86,2.63,2.63,0,0,1,1.15-1.81c.58-.33,1-.15,1.16.47a7,7,0,0,1-.63,3.59,3.35,3.35,0,0,0,1.61.91,2.64,2.64,0,0,0,1,.06A8.32,8.32,0,0,1,161,94.1c.45-.37.88-.38,1.17,0A2.53,2.53,0,0,1,162,96.55Z" style="fill: rgb(186, 104, 200); transform-origin: 155.91px 98.5438px;" id="el37xwk79ec1t" class="animable"></path><path d="M159.64,112.36v3.53a4.75,4.75,0,0,1-1.09,2.65c-1.44,1.94-3.79,3.3-5.23,3a1.3,1.3,0,0,1-1.08-1.49v-3.18a1.28,1.28,0,0,0,1.08,1.14c1.44.28,3.79-1.08,5.23-3A4.7,4.7,0,0,0,159.64,112.36Z" style="fill: rgb(186, 104, 200); transform-origin: 155.932px 116.971px;" id="elb8nakfaty0q" class="animable"></path><path d="M152.89,116.26c-.54-.31-3.48-2-3.6-2.07a1.29,1.29,0,0,1-.59-1.18c0-4.44-6.82-2.33-6.82-13.36A24,24,0,0,1,143.25,92c1.26.73,2.89,1.68,3.64,2.1a24,24,0,0,0-1.37,7.68c0,11,6.82,8.92,6.82,13.36A1.28,1.28,0,0,0,152.89,116.26Z" style="fill: rgb(55, 71, 79); transform-origin: 147.385px 104.13px;" id="eld3vxdgdbr1q" class="animable"></path><path d="M153.39,116.46a1.33,1.33,0,0,1-.46-.17A1.57,1.57,0,0,0,153.39,116.46Z" style="fill: rgb(55, 71, 79); transform-origin: 153.16px 116.375px;" id="elrypv44i2den" class="animable"></path><path d="M152.83,74c-.49.29-.89,0-.89-.67V66.5a2.14,2.14,0,0,1,.89-1.7c.49-.28.89,0,.89.67v6.82A2.12,2.12,0,0,1,152.83,74Z" style="fill: rgb(240, 240, 240); transform-origin: 152.83px 69.4021px;" id="el8xcf8x6um1e" class="animable"></path><path d="M144.77,81.52c-.43.57-1,.69-1.21.27L141,77.36a1.86,1.86,0,0,1,.32-1.8c.43-.57,1-.69,1.22-.27l2.55,4.43A1.86,1.86,0,0,1,144.77,81.52Z" style="fill: rgb(240, 240, 240); transform-origin: 143.045px 78.54px;" id="elhab25a4pn" class="animable"></path><path d="M138.86,92.8c-.24.71-.78,1.21-1.21,1.13l-4.42-.85c-.43-.08-.57-.72-.33-1.43s.79-1.21,1.21-1.13l4.43.85C139,91.45,139.11,92.09,138.86,92.8Z" style="fill: rgb(240, 240, 240); transform-origin: 135.887px 92.225px;" id="el5lq2qqx3drl" class="animable"></path><path d="M136.7,104.8a2.14,2.14,0,0,1-.88,1.7l-5.12,3c-.49.28-.88,0-.88-.67a2.11,2.11,0,0,1,.88-1.7l5.12-3C136.31,103.85,136.7,104.15,136.7,104.8Z" style="fill: rgb(240, 240, 240); transform-origin: 133.26px 106.816px;" id="el35b5vy4lmkb" class="animable"></path><path d="M138.86,114.31a1.86,1.86,0,0,1-.32,1.8l-4.43,6c-.42.57-1,.69-1.21.27a1.86,1.86,0,0,1,.33-1.8l4.42-6C138.08,114,138.62,113.88,138.86,114.31Z" style="fill: rgb(240, 240, 240); transform-origin: 135.881px 118.341px;" id="elgbwglunnxgf" class="animable"></path><path d="M166.8,98.18c.25-.71.79-1.22,1.21-1.14l4.43.86c.42.08.57.72.32,1.42s-.78,1.22-1.21,1.14l-4.42-.85C166.7,99.52,166.56,98.88,166.8,98.18Z" style="fill: rgb(240, 240, 240); transform-origin: 169.782px 98.7499px;" id="elcquxrsttviw" class="animable"></path><path d="M169,86.18a2.12,2.12,0,0,1,.89-1.7l5.11-3c.49-.28.89,0,.89.67a2.15,2.15,0,0,1-.89,1.7l-5.11,2.95C169.36,87.13,169,86.83,169,86.18Z" style="fill: rgb(240, 240, 240); transform-origin: 172.445px 84.1537px;" id="el1hk3ps0nlp4" class="animable"></path><path d="M166.8,76.67a1.87,1.87,0,0,1,.33-1.8l4.42-6c.43-.58,1-.7,1.21-.27a1.86,1.86,0,0,1-.32,1.8l-4.43,6C167.59,77,167.05,77.1,166.8,76.67Z" style="fill: rgb(240, 240, 240); transform-origin: 169.782px 72.6379px;" id="elenbyuzf3qmi" class="animable"></path><path d="M160.9,72.21c-.43-.08-.57-.72-.33-1.43l2.56-7.38c.24-.71.78-1.21,1.21-1.13s.57.72.32,1.43l-2.55,7.38C161.86,71.78,161.32,72.29,160.9,72.21Z" style="fill: rgb(240, 240, 240); transform-origin: 162.619px 67.2399px;" id="el5ae9k9xc37y" class="animable"></path></g><g id="freepik--question-icon--inject-3" class="animable" style="transform-origin: 157.358px 350.913px;"><path d="M154.13,361.15a2.07,2.07,0,0,1,2.36-.1,2.91,2.91,0,0,1,1,2.5,7.66,7.66,0,0,1-1,3.62,6.35,6.35,0,0,1-2.32,2.62,2,2,0,0,1-2.32.06,3,3,0,0,1-1-2.51,7.69,7.69,0,0,1,1-3.6A6.14,6.14,0,0,1,154.13,361.15Z" style="fill: rgb(224, 224, 224); transform-origin: 154.172px 365.46px;" id="elhn8cz3qypxu" class="animable"></path><path d="M150.51,343.63l-5,2.86a19.27,19.27,0,0,1,2.5-9.47,17.66,17.66,0,0,1,6.68-7,7.56,7.56,0,0,1,4.55-1.31,4,4,0,0,1,3,2.05,8.53,8.53,0,0,1,1.12,4.55,14.61,14.61,0,0,1-.36,3.13,23,23,0,0,1-1.13,3.61,43,43,0,0,1-2.18,4.24,41.64,41.64,0,0,0-2.06,4,14.25,14.25,0,0,0-.7,2.59,27.1,27.1,0,0,0-.36,4l-5.13,3,0-1.13a24.53,24.53,0,0,1,.93-6.68,30.54,30.54,0,0,1,3-6.92,43.46,43.46,0,0,0,2.42-4.63,6.55,6.55,0,0,0,.42-2.31,2.21,2.21,0,0,0-1-2.16c-.67-.36-1.58-.21-2.71.45a7.67,7.67,0,0,0-2.86,3A8.67,8.67,0,0,0,150.51,343.63Z" style="fill: rgb(224, 224, 224); transform-origin: 154.438px 344.292px;" id="el14k3y5ps88b" class="animable"></path><path d="M160,364.08a2.07,2.07,0,0,1,2.36-.1,2.87,2.87,0,0,1,1,2.49,7.76,7.76,0,0,1-1,3.63,6.3,6.3,0,0,1-2.33,2.62,2,2,0,0,1-2.32.06,3,3,0,0,1-1-2.51,7.68,7.68,0,0,1,.94-3.6A6.2,6.2,0,0,1,160,364.08Z" style="fill: rgb(186, 104, 200); transform-origin: 160.037px 368.39px;" id="eltwqg0pstktb" class="animable"></path><path d="M157.9,372.91h0l-3.66-2.11-.2-.13a3,3,0,0,1-1-2.52,7.75,7.75,0,0,1,1-3.6l.13-.25,3.67,2.12-.14.25a7.68,7.68,0,0,0-.94,3.6,3,3,0,0,0,.95,2.51Z" style="fill: rgb(69, 90, 100); transform-origin: 155.464px 368.605px;" id="el0lbvjps4somq" class="animable"></path><path d="M162.18,363.88a2.12,2.12,0,0,0-2.21.19,5.93,5.93,0,0,0-2.15,2.34l-3.67-2.12a6.15,6.15,0,0,1,2-2.24l.15-.09a3,3,0,0,1,1-.39,1.73,1.73,0,0,1,1.21.19l.24.14,3.42,2Z" style="fill: rgb(55, 71, 79); transform-origin: 158.165px 363.972px;" id="elo80ojvtpz7q" class="animable"></path><path d="M156.35,346.56l-5,2.86a19.16,19.16,0,0,1,2.5-9.47,17.66,17.66,0,0,1,6.68-7,7.53,7.53,0,0,1,4.54-1.31,4,4,0,0,1,3,2.05,8.53,8.53,0,0,1,1.13,4.55,14.61,14.61,0,0,1-.36,3.13,23.41,23.41,0,0,1-1.14,3.61,44.54,44.54,0,0,1-2.17,4.24,42.55,42.55,0,0,0-2.07,4,15.11,15.11,0,0,0-.7,2.59,27.1,27.1,0,0,0-.36,4l-5.13,3,0-1.12a24.53,24.53,0,0,1,.93-6.68,30.8,30.8,0,0,1,3-6.93,40,40,0,0,0,2.42-4.62,6.55,6.55,0,0,0,.42-2.31,2.23,2.23,0,0,0-1-2.16c-.68-.36-1.58-.21-2.72.45a7.67,7.67,0,0,0-2.86,3A8.66,8.66,0,0,0,156.35,346.56Z" style="fill: rgb(186, 104, 200); transform-origin: 160.278px 347.222px;" id="eljqc95i8xpj" class="animable"></path><path d="M166.53,332.07a3.77,3.77,0,0,0-1.42-.46,7.53,7.53,0,0,0-4.54,1.31,17.66,17.66,0,0,0-6.68,7l-.21.38L150,338.22c.06-.13.13-.26.2-.39a17.72,17.72,0,0,1,6.68-7,7.63,7.63,0,0,1,4.55-1.31,3.93,3.93,0,0,1,1.47.49Z" style="fill: rgb(69, 90, 100); transform-origin: 158.265px 334.908px;" id="elcsdynorgc0v" class="animable"></path><path d="M163.3,344.19q-.63,1.29-2.07,3.81a30.8,30.8,0,0,0-3,6.93,25.11,25.11,0,0,0-.93,6.65v0l0,1.12-1.16-.67-2.5-1.44,0-1.13a24.53,24.53,0,0,1,.93-6.68,30.74,30.74,0,0,1,3-6.92c1-1.68,1.65-2.95,2.06-3.81Z" style="fill: rgb(69, 90, 100); transform-origin: 158.47px 352.375px;" id="elfsxrd2638ac" class="animable"></path><path d="M153.68,340.33a19.16,19.16,0,0,0-2.29,9.09l-3.66-2.11a18.93,18.93,0,0,1,2.29-9.09Z" style="fill: rgb(55, 71, 79); transform-origin: 150.705px 343.82px;" id="elhjai1leozx" class="animable"></path><path d="M164.07,341.07a6.46,6.46,0,0,1-.42,2.3,6.61,6.61,0,0,1-.35.82l-3.67-2.11c.16-.34.28-.61.36-.82a6.45,6.45,0,0,0,.4-1.93,2.81,2.81,0,0,1,2.67-.42A2.23,2.23,0,0,1,164.07,341.07Z" style="fill: rgb(55, 71, 79); transform-origin: 161.859px 341.467px;" id="elrs9mvkfo3db" class="animable"></path></g></g><g id="freepik--Character--inject-3" class="animable" style="transform-origin: 301.055px 230.332px;"><g id="freepik--character--inject-3" class="animable" style="transform-origin: 298.242px 231.443px;"><path id="freepik--line--inject-3" d="M181.25,378.63a16.65,16.65,0,0,0,3.74,3.66,34,34,0,0,0,4.68,2.88,53.32,53.32,0,0,0,9.84,4.19,22.36,22.36,0,0,0,10.71.7,11.29,11.29,0,0,0,4.74-2.18,7.29,7.29,0,0,0,2.54-4.7c.29-1.78.17-3.66.88-5.36a6.44,6.44,0,0,1,2.77-3c3-1.71,6.45-1.38,9.57-.32,1.88.65,3.68,1.51,5.49,2.33s3.75,1.62,5.66,2.33a58.23,58.23,0,0,0,12.31,3.2c3.73.51,7.8.71,11.33-.79,2.92-1.25,5.48-4.24,5.29-7.56a6,6,0,0,0-.73-2.58,1,1,0,0,0-1-.62.62.62,0,0,0-.44.82c.86,3.13-1.22,6.39-4,7.74-3.27,1.58-7.08,1.32-10.58.88a55,55,0,0,1-11.58-2.9c-1.84-.66-3.64-1.39-5.43-2.17s-3.49-1.58-5.29-2.23c-3.26-1.17-6.82-1.86-10.18-.67a9.46,9.46,0,0,0-3.72,2.33,7.75,7.75,0,0,0-2,4.41c-.25,1.72-.12,3.54-.78,5.17a6.46,6.46,0,0,1-3.29,3.24c-3.05,1.49-6.68,1.41-10,.84a42.15,42.15,0,0,1-9.52-3.13c-3.21-1.39-6.56-2.77-9.21-5.1a18.21,18.21,0,0,1-1.73-1.67c-.13-.15-.26.16-.18.26Z" style="fill: rgb(69, 90, 100); transform-origin: 225.963px 380.609px;" class="animable"></path><g id="freepik--Bottom--inject-3" class="animable" style="transform-origin: 365.38px 306.941px;"><path d="M408.84,374.58a11.41,11.41,0,0,1,1.2,5.86c-.1,1.77-1.16,4.06-.68,8.05s1.39,5.25,1.81,8.08a9.9,9.9,0,0,1-1.55,7.5c-1.65,2.68-5.3,4.81-12.5,4.55-5.82-.21-8.16-3.19-8.29-6.61Z" style="fill: rgb(38, 50, 56); transform-origin: 400.092px 391.611px;" id="el8f4y08lyqyx" class="animable"></path><path d="M407.15,366.29a13.68,13.68,0,0,1,.35,2.26c.22,1.35.62,2.64.94,4q.13.53.24,1.05c.56,2.67,0,5.44,0,8.16a45.49,45.49,0,0,0,1.68,9.51c1.31,5.65,1.52,9.43-3.43,13.35-2.61,2.06-5.46,2.14-8.77,2.23-2.51.06-5.8-.67-7.28-1.77-2.12-1.56-2.09-2.87-2.11-3.37-.19-6,2-13,2.41-19a29.28,29.28,0,0,0,.11-4.86c-.2-2-.9-4-1.11-6a3.37,3.37,0,0,1,.28-2.2,3.51,3.51,0,0,1,2.66-1.2c2.64-.35,5.28-.61,7.92-.8a2.42,2.42,0,0,1,1.8.36,3.27,3.27,0,0,1,.66,1.92c.14.68.64,1.44,1.32,1.32a1.15,1.15,0,0,0,.8-1c.07-.45.26-3.93.24-4.38C405.9,365.87,406.84,365.72,407.15,366.29Z" style="fill: rgb(55, 71, 79); transform-origin: 399.958px 386.353px;" id="elb7q2vh72hv8" class="animable"></path><path d="M319.72,386.22a4.49,4.49,0,0,0,0,3.3c.42,1,5.34,4,12.15,3.85A28.26,28.26,0,0,0,346.17,389c2.66-1.61,5.37-1.82,8.74-1.88s7.32-1.27,8.47-2.8a8,8,0,0,0,0-4.54Z" style="fill: rgb(38, 50, 56); transform-origin: 341.557px 386.578px;" id="eluk264hg2hx8" class="animable"></path><path d="M344.34,366.11a14.58,14.58,0,0,0-.71,1.49,12.09,12.09,0,0,1-3.74,4.67,38.44,38.44,0,0,1-7.52,4.06c-1.67.74-3.43,1-5.12,1.55a29.08,29.08,0,0,0-5.51,2.42c-2.74,1.69-3.27,6.19-.3,8.09,2.55,1.65,9.38,3.59,16.7,1.84,4-1,8.52-5,13.71-5.18,3.3-.13,9.55-.8,11.77-3.21.82-3.6-.07-4.63-.81-7.69a25.29,25.29,0,0,1-.62-5.27c0-.94.62-3.61-1.34-3.94l-.2,2s-.37.68-2.4,1c-.66.11-1.18,1-1.54,1.77-.27.61-.56,1.38-1.23,1.37a1.24,1.24,0,0,1-1-.8,9.41,9.41,0,0,1-.38-1.31,5.13,5.13,0,0,0-3.08-3,15.46,15.46,0,0,0-3.62-.76c-.93-.14-1.7-.55-2.53.25A2.93,2.93,0,0,0,344.34,366.11Z" style="fill: rgb(55, 71, 79); transform-origin: 341.693px 377.93px;" id="elo9x1vjxpkw" class="animable"></path><path d="M396.08,212.18c2.52,24.59,3.52,36.28,6.75,85.34a141.29,141.29,0,0,1,4.92,28.2c.7,11.91,2.39,47.8,2.39,47.8s-9.6,7.88-20.72,4.24c0,0-10.05-52.74-13.56-69.2-3.36-15.8-6.77-35.65-6.77-35.65l-1.58,24.61s.45,9.8.14,24.43c-.17,7.83-3.94,50.19-3.94,50.19s-13.47,6.12-22.56-1.74c0,0-.66-68.69-.79-75.78-.16-8.07,1.23-89.38,1.23-89.38Z" style="fill: rgb(186, 104, 200); transform-origin: 375.244px 291.98px;" id="elrkfm09m1ozj" class="animable"></path><g id="elud06tqvpmzm"><path d="M396.08,212.18c2.52,24.59,3.52,36.28,6.75,85.34a141.29,141.29,0,0,1,4.92,28.2c.7,11.91,2.39,47.8,2.39,47.8s-9.6,7.88-20.72,4.24c0,0-10.05-52.74-13.56-69.2-3.36-15.8-6.77-35.65-6.77-35.65l-1.58,24.61s.45,9.8.14,24.43c-.17,7.83-3.94,50.19-3.94,50.19s-13.47,6.12-22.56-1.74c0,0-.66-68.69-.79-75.78-.16-8.07,1.23-89.38,1.23-89.38Z" style="opacity: 0.15; transform-origin: 375.244px 291.98px;" class="animable"></path></g><g id="elx4jvkxl81jo"><path d="M369.09,272.91l-6-33.49s-10.64-.93-16.52-6.86c0,0,1.05,5.82,14.42,9.31l5.43,27.94,1.14,27.71Z" style="opacity: 0.25; transform-origin: 357.83px 265.04px;" class="animable"></path></g><g id="el5cgrcpilq0f"><path d="M409.83,367a21.86,21.86,0,0,1-14.77,5.32s9.18-1.36,14.67-7.42Z" style="opacity: 0.25; transform-origin: 402.445px 368.613px;" class="animable"></path></g><g id="elpomx9i8qgtd"><path d="M364.15,367.14s-9.38,3.28-17.3.78c0,0,6.11,4.11,17.17.73Z" style="opacity: 0.25; transform-origin: 355.5px 368.562px;" class="animable"></path></g></g><g id="freepik--Arm--inject-3" class="animable" style="transform-origin: 314.186px 168.78px;"><path d="M340,143.4C336,149,324.1,171.28,321,177.87L300.15,161.2c-1.72-2.19-1.71-6.77-4.66-11.11-3.26-4.8-1.94-9.52-4.28-8.88-1.29.35-2.06,2-2,3.42,0,2.77,1.32,6.25.23,6-1.63-.58-2.85-2.43-5-5.2-.9-1.14-3-5.74-4.17-7.78a1.8,1.8,0,0,0-3.2-.21c-.3.64-.51,2.1-.8,2.71a6.11,6.11,0,0,1-1.24,1.25,6.18,6.18,0,0,0-1.29,1.21c-.9,1.39-.06,2.92-.4,4.41-.68,3.06.32,6.17,1.79,8.84.66,1.21,1.3,2.46,2,3.62a26.28,26.28,0,0,0,5.79,6.3c2,1.65,4.34,2.56,6.25,4.31s7.36,8.1,11.5,12.6c6.83,7.44,12.85,14.34,15,15.73,5.33,3.46,10.25,4,16.09-2.83,7-8.2,20.07-29.1,20.07-29.1l2.8-28.8S344.66,136.67,340,143.4Z" style="fill: rgb(158, 103, 103); transform-origin: 313.876px 168.737px;" id="elic3aaeax6v" class="animable"></path><path d="M355.25,137.66c-6.19-.94-11.42.23-15.29,4.66s-14.49,26-16.08,28-3,2.74-3.19,4.4a2.66,2.66,0,0,0,.74,2.36c2.9.45,12.06,15.26,8.69,20.28l-1.56,1.36a3.06,3.06,0,0,0,3.92,0c2.11-1.62,4.61-6.38,7.48-10.5s15.29-21.07,15.29-21.07Z" style="fill: rgb(38, 50, 56); transform-origin: 337.949px 168.394px;" id="el8k47sfolzu" class="animable"></path><path d="M321.43,177l-1.12.27s3.86,4.21,5,12.53c.61,4.58-.08,9.87-1.41,11.12,0,0,1.36.51,3.6-1.06a28.18,28.18,0,0,0,3.45-2.78,15.7,15.7,0,0,0-1.21-11C326.8,179.93,323.72,177.7,321.43,177Z" style="fill: rgb(55, 71, 79); transform-origin: 325.875px 189px;" id="elt1l6gc47w7q" class="animable"></path></g><g id="freepik--Pencil--inject-3" class="animable" style="transform-origin: 292.881px 213.996px;"><path d="M293.84,326.6l-22.7,46.26a1.56,1.56,0,0,1-2.94-.38L258,321.66Z" style="fill: rgb(255, 168, 167); transform-origin: 275.92px 347.704px;" id="elx9qozvv170a" class="animable"></path><path d="M268.2,372.48a1.56,1.56,0,0,0,2.94.38l4.44-9h0a8.67,8.67,0,0,1-8.9-1.63l-.66-.59Z" style="fill: rgb(69, 90, 100); transform-origin: 270.8px 367.694px;" id="elmu8ulm6692i" class="animable"></path><path d="M286,106.09l-.61,4.73-.76,5.71L258,321.66c3.24,4.81,8.58,7.73,14.21,9,8.56,2,17.82.29,21.6-4.08l26.56-205,1.41-10.91C320.48,117.69,284.74,113.14,286,106.09Z" style="fill: rgb(186, 104, 200); transform-origin: 289.89px 218.79px;" id="elfjsfaa7ei8" class="animable"></path><g id="elx4g229pq3ko"><path d="M286,106.09l-.61,4.73-.76,5.71L258,321.66c3.24,4.81,8.58,7.73,14.21,9,8.56,2,17.82.29,21.6-4.08l26.56-205,1.41-10.91C320.48,117.69,284.74,113.14,286,106.09Z" style="fill: rgb(255, 255, 255); opacity: 0.5; transform-origin: 289.89px 218.79px;" class="animable"></path></g><path d="M283.57,124.09l-1.35,10.57c-.49,3.05,5.78,5.85,13.22,7.5,9.89,2.21,22,1,22.67-3l1-7.78.31-2.79c-.66,4-12.78,5.26-22.67,3.05-7.13-1.59-13.21-4.26-13.21-7.16v0A.52.52,0,0,1,283.57,124.09Z" style="fill: rgb(235, 235, 235); transform-origin: 300.807px 133.672px;" id="eliajqf9l4imd" class="animable"></path><path d="M283.25,126.73c-1.15,7.08,34.71,11.53,35.87,4.45l1.38-10.57c-1.15,7.08-37,2.63-35.86-4.45Z" style="fill: rgb(186, 104, 200); transform-origin: 301.861px 125.46px;" id="eld2lax342fr" class="animable"></path><path d="M286,106.09l-1.37,10.44c-1.19,6.94,33.38,11.53,35.79,5.06a2,2,0,0,0,.11-.39l1.3-10.52C320.48,117.69,284.74,113.14,286,106.09Z" style="fill: rgb(235, 235, 235); transform-origin: 303.215px 115.393px;" id="ele19s48nete5" class="animable"></path><g id="elyu3pbbhkdi"><path d="M320.38,121.59l1.41-10.91c-.59,3.17-8.21,4.62-16.36,3.88L277.36,331.5l-6.22,41.36,22.7-46.26h0Z" style="opacity: 0.1; transform-origin: 296.465px 241.77px;" class="animable"></path></g><path d="M327.65,65.5c0-.12.07-.23.08-.35.58-4.59-7-9.33-16.87-10.58s-18.37,1.44-19,6h0L286,106.09c-.51,3,5.68,5.83,13.06,7.51,9.87,2.24,22,1.09,22.77-2.92,0,0,0,0,0,0l5.78-44.44c0-.21,0-.4.06-.61Z" style="fill: rgb(242, 143, 143); transform-origin: 306.866px 84.4969px;" id="elf0hj8slj355" class="animable"></path><g id="el77wjufo5nuv"><path d="M313,54.9l-7.56,59.67c8.08.66,15.78-.72,16.36-3.89,0,0,0,0,0,0l5.78-44.44c0-.21,0-.4.06-.61V65.5c0-.12.07-.23.08-.35C328.27,60.89,321.81,56.52,313,54.9Z" style="opacity: 0.1; transform-origin: 316.596px 84.8156px;" class="animable"></path></g><path d="M327.73,65.15c-.58,4.59-9.08,7.29-19,6s-17.45-6-16.87-10.58,9.08-7.3,19-6S328.31,60.56,327.73,65.15Z" style="fill: rgb(255, 168, 167); transform-origin: 309.795px 62.8586px;" id="el86oc0i60hus" class="animable"></path></g><g id="freepik--Chest--inject-3" class="animable" style="transform-origin: 377.469px 181.175px;"><path d="M397.28,216.94s.57,4.44-.16,5.58-14.35,4.75-32.06,3-23.06-6.39-23.68-7.43-.51-3.43,0-6.05Z" style="fill: rgb(38, 50, 56); transform-origin: 369.224px 219.015px;" id="elr2yvaozl83d" class="animable"></path><path d="M340.92,159.73c1-16.33,8.11-22.26,15.4-22.09l19.13-1.28c4.09,1.06,16.87,4.13,22.44,5.8s5.62,14.16,4.33,22.43-4,14.56-4.79,28.47c.22,13.17,3.57,20.11.32,23.6-11.9,7.55-44.05,5.05-56.62-2.52-2.66-1.31.08-11.32-.18-19.42C340.51,180.82,340.62,165,340.92,159.73Z" style="fill: rgb(55, 71, 79); transform-origin: 371.434px 178.792px;" id="ella97qs9kfi8" class="animable"></path><path d="M398.33,142.32c6.72.71,8.23,1.92,10.21,5s5.74,15.32,6.44,22c-3.94,11.18-19.86,6-19.86,6Z" style="fill: rgb(38, 50, 56); transform-origin: 405.05px 159.419px;" id="el37zmso99kln" class="animable"></path><path d="M360.87,137.22s-6.57,6-4.38,11.53,11.68,6.55,19.09,1.26,6.76-11.48,6.76-11.48l-2.79-.86a9.23,9.23,0,0,1-1.53,3.78c-1.17,1.4-15.93,7.31-16.23,9,0,0-1.84-4.26-2-5.9a20.32,20.32,0,0,1,1-6.17Z" style="fill: rgb(250, 250, 250); transform-origin: 369.199px 145.351px;" id="elu4hkw8yh1s" class="animable"></path></g><g id="freepik--Head--inject-3" class="animable" style="transform-origin: 368.587px 117.783px;"><path d="M347.61,98.57c-.18,3.15.2,5.44,2.51,7.62a93.15,93.15,0,0,0,13.2,10.66,53.7,53.7,0,0,0,7.49,4.07,30,30,0,0,0,8.21,1.93l-.78,7.09s.94-1.83,2.21-4c1.1-1.88,5.78-11.49,5.78-11.49,1.84-3.78,4.07-7.71,4.13-12,0-2.85-1.23-5.9-3.78-7.17.11-5.93-5.06-10.71-9.78-12.46a27.62,27.62,0,0,0-12.75-1.51,20.27,20.27,0,0,0-11.64,5.23C350.66,88.1,348,91.32,347.61,98.57Z" style="fill: rgb(38, 50, 56); transform-origin: 368.966px 105.531px;" id="el6l93l29hn0n" class="animable"></path><path d="M374.71,97.05a14.15,14.15,0,0,0,4.09,8,25.86,25.86,0,0,0-.69,8.61,4.7,4.7,0,0,0,.55,1.76,2.11,2.11,0,0,0,1.47,1c.82.11,1.19-.38,1.49-1a20.79,20.79,0,0,1,1.4-2.35,4.84,4.84,0,0,1,.79-.89c1.33-1.09,5.16-2.31,6.67,1.78s-2.06,9.5-5.12,10.17c-5.29,1.16-6.22-2.44-6.22-2.44l-2,18.5c-3,2.79-12,6.9-15.31,10.22-1.25-2.46-4.19-7-1-12.07l.09-6.1a43.33,43.33,0,0,1-8.37-.89c-2.67-.68-4.45-3.24-5.43-7.4-1.9-8.1.09-18.94,1.36-23.8a15.93,15.93,0,0,1,4.41-7.75.94.94,0,0,1,1.46.24,8.27,8.27,0,0,0,5.52,3.65c3.2.65,8.48.17,12.52-.83A1.9,1.9,0,0,1,374.71,97.05Z" style="fill: rgb(158, 103, 103); transform-origin: 368.587px 121.281px;" id="el0d0h7tyq3srv" class="animable"></path><path d="M360.88,132.28c4.83-.17,8.3-.63,11.08-1.91a10.18,10.18,0,0,0,4.44-3.67s-.35,1.9-3.06,4.29c-3.06,2.69-12.48,3-12.48,3Z" style="fill: rgb(135, 76, 76); transform-origin: 368.63px 130.345px;" id="eln0q1a3u8x7o" class="animable"></path><path d="M365.81,111.16a1.66,1.66,0,1,0,1.81-1.57A1.68,1.68,0,0,0,365.81,111.16Z" style="fill: rgb(38, 50, 56); transform-origin: 367.468px 111.244px;" id="elpwnfwhdgdz" class="animable"></path><path d="M367.77,104.08a10.92,10.92,0,0,1,4.2,3,2.72,2.72,0,0,0-.61-3.72A2.52,2.52,0,0,0,367.77,104.08Z" style="fill: rgb(38, 50, 56); transform-origin: 370.11px 104.989px;" id="elbwkjbcuofhd" class="animable"></path><path d="M364.73,121.32l-6,1.27a3,3,0,0,0,3.59,2.48A3.22,3.22,0,0,0,364.73,121.32Z" style="fill: rgb(135, 76, 76); transform-origin: 361.76px 123.228px;" id="elxsusc170kyf" class="animable"></path><path d="M364.06,122.64a2.78,2.78,0,0,0-2.74,2.46,2.89,2.89,0,0,0,1,0,3.17,3.17,0,0,0,2.37-2.31A3,3,0,0,0,364.06,122.64Z" style="fill: rgb(242, 143, 143); transform-origin: 363.005px 123.892px;" id="el92gns0wa4wl" class="animable"></path><path d="M351.76,104a7.51,7.51,0,0,1,4.2,2.82,2.44,2.44,0,0,0-.67-3.44A2.58,2.58,0,0,0,351.76,104Z" style="fill: rgb(38, 50, 56); transform-origin: 354.079px 104.879px;" id="elz6bfp8jekyp" class="animable"></path><path d="M351.22,109.23a1.67,1.67,0,1,0,1.82-1.59A1.7,1.7,0,0,0,351.22,109.23Z" style="fill: rgb(38, 50, 56); transform-origin: 352.888px 109.304px;" id="el08hrtmkehdu" class="animable"></path><polygon points="360.79 107.18 359.38 119.28 353.37 116.5 360.79 107.18" style="fill: rgb(135, 76, 76); transform-origin: 357.08px 113.23px;" id="el7dnfgzhrok5" class="animable"></polygon><path d="M361.79,150.45c2.19-1.16,4.64-4.42,6.54-1.64s3.22,6,4.78,5.6,6.91-4.78,9.09-8.77a18.49,18.49,0,0,0,1.95-7s-1.67-2.13-3.06-3.79c-1.55-1.83-1.79-2.31-3.12-2.49l-.5,4.57a6.93,6.93,0,0,1-3.11,4.38C370.46,143.73,364.89,144.66,361.79,150.45Z" style="fill: rgb(235, 235, 235); transform-origin: 372.97px 143.402px;" id="elzbe6leax29" class="animable"></path><path d="M361.79,150.45c-1.18-1.23-4.73-4.91-6.82-4.45s-4.35,4.36-4.34,3.26,2.47-7.66,4.16-9.88,4.67-4.38,6-4.53l0,3.53a20.22,20.22,0,0,0-1.08,5C359.74,146.33,361.64,148.63,361.79,150.45Z" style="fill: rgb(235, 235, 235); transform-origin: 356.21px 142.65px;" id="elih5wjr2c97e" class="animable"></path></g><g id="freepik--Hand--inject-3" class="animable" style="transform-origin: 394.11px 146.442px;"><path d="M397,136.13a24.94,24.94,0,0,1-2.81-9.36c-.22-3.8-2.47-7.66-3.18-9.21s-2.45-4-3.69-6.19-1.61-2.84-3.84-3.66c-3.07-1.12-5.46-2.08-6.77-1.93s-1.42,1-.55,2.26,3.09,2,3.76,2.33,2.08,1.3,2.08,1.3l2.13,4.86a43.6,43.6,0,0,0-6.21.34c-1.08.35-2.38,2.72-2.21,4.18,0,0-2.05.9-1.67,2.83,0,0-1.38,1.24-.84,2.57a19.62,19.62,0,0,0,2.35,3.83c.51.64,2.88,1.21,2.88,1.21a22.11,22.11,0,0,0,2.93,5c1.47,1.58,2.61,1.7,4,4.69Z" style="fill: rgb(158, 103, 103); transform-origin: 385.037px 123.472px;" id="eligqngrvibrp" class="animable"></path><path d="M381.77,116.56c-1.08-.73-1.19-1.57-2.38-1.36s-1,1.57-1,1.57Z" style="fill: rgb(135, 76, 76); transform-origin: 380.074px 115.969px;" id="el23cey13wcz7" class="animable"></path><path d="M375.69,121.17a11.18,11.18,0,0,1,2.7-1.11c.89-.25,2.7-.53,2.7-.53a12.48,12.48,0,0,0-3.6.18,9.94,9.94,0,0,0-1.78.51,3,3,0,0,0,0,.83Z" style="fill: rgb(135, 76, 76); transform-origin: 378.386px 120.322px;" id="elijrehvnwbjp" class="animable"></path><path d="M375.22,122.81a8.45,8.45,0,0,0-1.25.37,3.39,3.39,0,0,0,0,.83c.82-.8,3.48-1.36,3.48-1.36A10.48,10.48,0,0,0,375.22,122.81Z" style="fill: rgb(135, 76, 76); transform-origin: 375.697px 123.327px;" id="el03jf31d0r6p2" class="animable"></path><path d="M378.71,132.22a23.84,23.84,0,0,0-1.7-4.35,1.81,1.81,0,0,0-2.38-.68c-.4.42,1.22.65,1.65.95A15.8,15.8,0,0,1,378.71,132.22Z" style="fill: rgb(135, 76, 76); transform-origin: 376.639px 129.605px;" id="eljsi8pc0zxk" class="animable"></path><path d="M385.47,116.65s-.67-1.45-1.92-3.79-1.2-2-2.73-2.64-4.41-1.69-5.05-2.79a4.43,4.43,0,0,0,.35.61c.85,1.26,3.09,2,3.76,2.33s2.08,1.3,2.08,1.3l2.19,5Z" style="fill: rgb(135, 76, 76); transform-origin: 380.62px 112.05px;" id="el4c7s261ds4g" class="animable"></path><path d="M397,136.13c4.13,7.39,15.58,25.45,17.75,32.19C416.21,173,415,183,412,186.1s-9.4.41-13.93-5.35c-3.91-5-6-15.55-8-23.19s-4.68-16.33-4.68-16.33Z" style="fill: rgb(158, 103, 103); transform-origin: 400.379px 161.766px;" id="el9vuxj9pqmxr" class="animable"></path><path d="M397,136.13a34.61,34.61,0,0,1-2.27-5.74,18.6,18.6,0,0,1-.56-3,15.42,15.42,0,0,0-.47-3,28.11,28.11,0,0,0-2.3-5.7,44.22,44.22,0,0,0-3.09-5.33c-.55-.87-1.07-1.78-1.57-2.67a5.2,5.2,0,0,0-2-2.19,25.44,25.44,0,0,0-2.84-1.13c-1-.35-1.94-.71-2.92-1a4.3,4.3,0,0,0-2.88-.16c-.41.2-.37.71-.16,1.15a3.5,3.5,0,0,0,.85,1.19,9.64,9.64,0,0,0,2.63,1.47,16.36,16.36,0,0,1,2.69,1.58l0,0,0,0,2.11,4.86.1.23h-.25a54.17,54.17,0,0,0-5.56.21c-.95,0-1.54.79-2,1.56a4.8,4.8,0,0,0-.72,2.58v.09l-.08,0a3.31,3.31,0,0,0-1.29,1.08,2.16,2.16,0,0,0-.32,1.6l0,.07-.05,0a2.45,2.45,0,0,0-.89,2.22,11.68,11.68,0,0,0,1.19,2.3c.23.37.48.74.73,1.09s.47.75.85.93a10.32,10.32,0,0,0,2.44.89h0l0,.05c.4.92.83,1.83,1.32,2.71a12,12,0,0,0,1.7,2.46c.68.74,1.53,1.3,2.21,2.05a9.28,9.28,0,0,1,1.6,2.55,9.72,9.72,0,0,0-1.63-2.52c-.69-.73-1.55-1.27-2.25-2a11.87,11.87,0,0,1-1.76-2.46,29.81,29.81,0,0,1-1.36-2.71l.06.06a11.51,11.51,0,0,1-2.5-.9,3.14,3.14,0,0,1-.91-1c-.26-.36-.51-.73-.74-1.1a11,11,0,0,1-1.23-2.36,2.71,2.71,0,0,1,.94-2.47l0,.12a2.41,2.41,0,0,1,.35-1.79,3.62,3.62,0,0,1,1.39-1.18l-.08.14a5.07,5.07,0,0,1,.73-2.75,5.3,5.3,0,0,1,.87-1.14,1.94,1.94,0,0,1,.62-.42,3.89,3.89,0,0,1,.72-.16c1.87-.21,3.74-.21,5.61-.24l-.15.23-2.14-4.85.06.08a16.27,16.27,0,0,0-2.63-1.54,9.76,9.76,0,0,1-2.73-1.55,4,4,0,0,1-.93-1.31,1.87,1.87,0,0,1-.18-.83.93.93,0,0,1,.49-.75,2.59,2.59,0,0,1,1.61-.2A9.71,9.71,0,0,1,379,106c1,.3,2,.66,2.93,1a26.32,26.32,0,0,1,2.88,1.17,5.44,5.44,0,0,1,2.1,2.31c.51.9,1,1.79,1.55,2.67a43.76,43.76,0,0,1,3.08,5.36,28.79,28.79,0,0,1,2.27,5.75,15.24,15.24,0,0,1,.43,3.07,18.28,18.28,0,0,0,.52,3A33.52,33.52,0,0,0,397,136.13Z" style="fill: rgb(135, 76, 76); transform-origin: 384.926px 123.305px;" id="elqzmuuhymci8" class="animable"></path></g></g><g id="freepik--Idea--inject-3" class="animable" style="transform-origin: 389.54px 82.8713px;"><g id="freepik--idea--inject-3" class="animable" style="transform-origin: 402.415px 71.1116px;"><g id="freepik--Light--inject-3" class="animable" style="transform-origin: 401.626px 75.5283px;"><path d="M396.09,88.91A2.2,2.2,0,1,1,395,86,2.2,2.2,0,0,1,396.09,88.91Z" style="fill: rgb(55, 71, 79); transform-origin: 394.086px 88.0013px;" id="el745l6rveayk" class="animable"></path><path d="M391.64,87c-1-1.37-.41-2.61,1.26-2.77a5.84,5.84,0,0,1,4.8,2.2c1,1.37.4,2.61-1.27,2.76A5.81,5.81,0,0,1,391.64,87Z" style="fill: rgb(69, 90, 100); transform-origin: 394.669px 86.7103px;" id="eligoile505r" class="animable"></path><path d="M391.89,86.27c-1-1.41-.42-2.69,1.31-2.85a6,6,0,0,1,4.94,2.26c1,1.41.42,2.69-1.31,2.86A6,6,0,0,1,391.89,86.27Z" style="fill: rgb(55, 71, 79); transform-origin: 395.015px 85.9798px;" id="elza0ovqrb43" class="animable"></path><path d="M392.16,85.5c-1-1.46-.44-2.78,1.34-3a6.23,6.23,0,0,1,5.1,2.34c1,1.45.43,2.77-1.35,2.94A6.21,6.21,0,0,1,392.16,85.5Z" style="fill: rgb(69, 90, 100); transform-origin: 395.379px 85.141px;" id="eldbynlt3xfe" class="animable"></path><path d="M392.43,84.69c-1.07-1.5-.45-2.85,1.39-3a6.4,6.4,0,0,1,5.25,2.4c1.06,1.5.44,2.86-1.39,3A6.41,6.41,0,0,1,392.43,84.69Z" style="fill: rgb(55, 71, 79); transform-origin: 395.747px 84.3899px;" id="elmf4i1l3ng8a" class="animable"></path><path d="M392.74,83.86c-1.08-1.53-.45-2.91,1.42-3.09a6.51,6.51,0,0,1,5.36,2.45c1.09,1.53.45,2.92-1.42,3.09A6.51,6.51,0,0,1,392.74,83.86Z" style="fill: rgb(69, 90, 100); transform-origin: 396.132px 83.54px;" id="elyqiod0j98e" class="animable"></path><path d="M406.08,61.8A10.48,10.48,0,0,0,392.19,67c-3.45,7.56,2.21,11.67.82,14.72a1.78,1.78,0,0,0,.34,1.78A5.67,5.67,0,0,0,398,85.6a1.8,1.8,0,0,0,1.58-.91h0c1.39-3,8.21-1.44,11.66-9A10.47,10.47,0,0,0,406.08,61.8Z" style="fill: rgb(186, 104, 200); transform-origin: 401.626px 73.2301px;" id="elsld7drd3jys" class="animable"></path><g id="elulnmp9rlzt"><g style="opacity: 0.6; transform-origin: 401.626px 73.2301px;" class="animable"><path d="M406.08,61.8A10.48,10.48,0,0,0,392.19,67c-3.45,7.56,2.21,11.67.82,14.72a1.78,1.78,0,0,0,.34,1.78A5.67,5.67,0,0,0,398,85.6a1.8,1.8,0,0,0,1.58-.91h0c1.39-3,8.21-1.44,11.66-9A10.47,10.47,0,0,0,406.08,61.8Z" style="fill: rgb(255, 255, 255); transform-origin: 401.626px 73.2301px;" id="elxo8tkkb5mfh" class="animable"></path></g></g><path d="M394.12,83.32c-.71-1-.3-1.9.92-2a4.27,4.27,0,0,1,3.5,1.6c.71,1,.29,1.9-.93,2A4.25,4.25,0,0,1,394.12,83.32Z" style="fill: rgb(186, 104, 200); transform-origin: 396.329px 83.12px;" id="ely2sle6ag978" class="animable"></path><path d="M397.71,83.46a.36.36,0,0,1-.18-.47,25.15,25.15,0,0,1,3.16-5.14,12.61,12.61,0,0,1,1.16-1.29,5.13,5.13,0,0,1-.64-.78,6.31,6.31,0,0,1-.78-1.65,5.91,5.91,0,0,1-1.74.49,5.09,5.09,0,0,1-1,0,13.28,13.28,0,0,1-.21,1.73,25.42,25.42,0,0,1-1.83,5.74.36.36,0,0,1-.47.17.37.37,0,0,1-.17-.48,24.61,24.61,0,0,0,1.77-5.57,12.85,12.85,0,0,0,.21-1.72,2.22,2.22,0,0,1-1.56-1.36,1.14,1.14,0,0,1,.47-1.4.93.93,0,0,1,1.05,0,2.68,2.68,0,0,1,.75,2.13,4.07,4.07,0,0,0,.92,0,5.84,5.84,0,0,0,1.68-.49,2.6,2.6,0,0,1,.36-2,1,1,0,0,1,1.73.79,2.6,2.6,0,0,1-1.3,1.6,5.44,5.44,0,0,0,.73,1.59,3.88,3.88,0,0,0,.59.7,2.73,2.73,0,0,1,2.11-.82.94.94,0,0,1,.71.77,1.15,1.15,0,0,1-.75,1.27,2.25,2.25,0,0,1-2-.29,12.18,12.18,0,0,0-1.17,1.29,25.54,25.54,0,0,0-3.06,5,.36.36,0,0,1-.47.19Zm-1.24-11.11a.24.24,0,0,0-.24,0,.46.46,0,0,0-.15.56,1.44,1.44,0,0,0,.88.82c-.06-.79-.25-1.24-.45-1.38ZM403,76.52a1.46,1.46,0,0,0,1.2.13c.09,0,.38-.19.32-.47s-.11-.21-.18-.23A2,2,0,0,0,403,76.52ZM401.5,71.8a.22.22,0,0,0-.32.06,1.69,1.69,0,0,0-.24,1.17,1.71,1.71,0,0,0,.73-.94A.23.23,0,0,0,401.5,71.8Z" style="fill: rgb(255, 255, 255); transform-origin: 400.112px 77.2672px;" id="eld5ni7aetwzm" class="animable"></path></g><path d="M407.8,58.2l-.18-.05a.69.69,0,0,1-.34-.91L408.74,54a.68.68,0,0,1,1.25.56l-1.47,3.25A.67.67,0,0,1,407.8,58.2Z" style="fill: rgb(224, 224, 224); transform-origin: 408.634px 55.9028px;" id="elzaximeggyf" class="animable"></path><path d="M400,56.94a.69.69,0,0,1-.58-.61l-.36-3.55a.68.68,0,1,1,1.36-.14l.36,3.55a.68.68,0,0,1-.61.75A.48.48,0,0,1,400,56.94Z" style="fill: rgb(224, 224, 224); transform-origin: 399.92px 54.4847px;" id="elz5duiu4ys5l" class="animable"></path><path d="M392.65,59.73a.71.71,0,0,1-.45-.27l-2.08-2.9a.67.67,0,0,1,.15-1,.7.7,0,0,1,1,.15l2.08,2.9a.68.68,0,0,1-.66,1.07Z" style="fill: rgb(224, 224, 224); transform-origin: 391.719px 57.5719px;" id="el5aghtuaaw7x" class="animable"></path><path d="M387.67,65.84a.64.64,0,0,1-.18-.06l-3.25-1.46a.68.68,0,0,1,.56-1.25l3.26,1.47a.69.69,0,0,1-.39,1.3Z" style="fill: rgb(224, 224, 224); transform-origin: 386.135px 64.4272px;" id="el0pvfe0ccdi" class="animable"></path><path d="M412.54,87.32a.65.65,0,0,1-.45-.27L410,84.15a.68.68,0,0,1,.16-1,.68.68,0,0,1,.95.15l2.09,2.9a.68.68,0,0,1-.16,1A.65.65,0,0,1,412.54,87.32Z" style="fill: rgb(224, 224, 224); transform-origin: 411.6px 85.1747px;" id="el6jl9zbgyh4u" class="animable"></path><path d="M418.69,79.79l-.18-.05-3.25-1.47a.67.67,0,0,1-.34-.9.68.68,0,0,1,.9-.35l3.25,1.47a.68.68,0,0,1,.35.9A.7.7,0,0,1,418.69,79.79Z" style="fill: rgb(224, 224, 224); transform-origin: 417.167px 78.3788px;" id="el16yv8idkh35" class="animable"></path><path d="M416.69,70.55a.69.69,0,0,1,0-1.36l3.55-.36a.68.68,0,0,1,.75.61.68.68,0,0,1-.61.75l-3.55.36A.54.54,0,0,1,416.69,70.55Z" style="fill: rgb(224, 224, 224); transform-origin: 418.555px 69.6903px;" id="elc159tz7ggb5" class="animable"></path><path d="M413.9,63.18a.69.69,0,0,1-.3-1.23l2.9-2.09a.68.68,0,0,1,.95.16.67.67,0,0,1-.15.95l-2.89,2.09A.69.69,0,0,1,413.9,63.18Z" style="fill: rgb(224, 224, 224); transform-origin: 415.455px 61.461px;" id="eltaw19u0k21" class="animable"></path></g><g id="freepik--Shine--inject-3" class="animable" style="transform-origin: 411.219px 105.203px;"><path d="M403.52,103.8a.46.46,0,0,1-.22-.58l.17-.41a2.31,2.31,0,0,0-1-2.89l-.38-.23a.47.47,0,0,1-.17-.6.45.45,0,0,1,.58-.22L403,99h0a2.32,2.32,0,0,0,2.88-1l.23-.38a.45.45,0,0,1,.6-.17h0a.45.45,0,0,1,.22.58l-.17.41a2.33,2.33,0,0,0,.95,2.89l.38.23a.46.46,0,0,1-.41.82l-.41-.17a2.32,2.32,0,0,0-2.89,1l-.23.38a.46.46,0,0,1-.6.17Zm.52-3.67a3.28,3.28,0,0,1,.53,1.6,3.31,3.31,0,0,1,1.59-.53,3.19,3.19,0,0,1-.52-1.59A3.26,3.26,0,0,1,404,100.13Z" style="fill: rgb(186, 104, 200); transform-origin: 405.092px 100.603px;" id="elg9bgroqqx3" class="animable"></path><path d="M416.3,102.25a2.94,2.94,0,1,1,3.95-1.3A2.94,2.94,0,0,1,416.3,102.25Zm2.24-4.43a2,2,0,1,0,.89,2.72A2,2,0,0,0,418.54,97.82Z" style="fill: rgb(186, 104, 200); transform-origin: 417.625px 99.6256px;" id="elno4iduomans" class="animable"></path><path d="M414.83,110.59a.45.45,0,0,1-.2-.62l.69-1.36a.45.45,0,1,1,.81.41l-.69,1.37A.46.46,0,0,1,414.83,110.59Z" style="fill: rgb(186, 104, 200); transform-origin: 415.377px 109.499px;" id="elv0mp0kwvzul" class="animable"></path><path d="M413.6,111l-1.37-.69a.46.46,0,0,1-.2-.61.45.45,0,0,1,.62-.2l1.36.69a.45.45,0,1,1-.41.81Z" style="fill: rgb(186, 104, 200); transform-origin: 413.122px 110.248px;" id="elo8jsee8liyh" class="animable"></path><path d="M413.27,113.67a.47.47,0,0,1-.2-.62l.69-1.36a.47.47,0,0,1,.62-.21.47.47,0,0,1,.2.62l-.69,1.37A.46.46,0,0,1,413.27,113.67Z" style="fill: rgb(186, 104, 200); transform-origin: 413.825px 112.578px;" id="elaeyg4px8slq" class="animable"></path><path d="M416.68,112.55l-1.37-.69a.46.46,0,0,1,.42-.82l1.36.69a.47.47,0,0,1,.21.62A.47.47,0,0,1,416.68,112.55Z" style="fill: rgb(186, 104, 200); transform-origin: 416.203px 111.794px;" id="elda6wbvxsx7p" class="animable"></path></g><g id="freepik--shine--inject-3" class="animable" style="transform-origin: 367.823px 64.8104px;"><path d="M375.34,62.28a.45.45,0,0,1-.57-.25l-.18-.41a2.34,2.34,0,0,0-2.74-1.33l-.43.12a.46.46,0,0,1-.3-.87l.41-.17h0a2.34,2.34,0,0,0,1.33-2.74l-.12-.43a.46.46,0,0,1,.87-.3l.17.41a2.33,2.33,0,0,0,2.74,1.32l.43-.11a.46.46,0,0,1,.3.87l-.41.17a2.33,2.33,0,0,0-1.32,2.74l.11.43A.47.47,0,0,1,375.34,62.28Zm-2.28-2.93a3.28,3.28,0,0,1,1.52.74,3.1,3.1,0,0,1,.73-1.51,3.2,3.2,0,0,1-1.51-.74A3.2,3.2,0,0,1,373.06,59.35Z" style="fill: rgb(186, 104, 200); transform-origin: 374.185px 58.9487px;" id="elrlfea8dwu4h" class="animable"></path><path d="M373.5,73.87a2.94,2.94,0,1,1,1.82-3.74A2.94,2.94,0,0,1,373.5,73.87Zm-1.63-4.69A2,2,0,1,0,373.2,73a2,2,0,1,0-1.33-3.82Z" style="fill: rgb(186, 104, 200); transform-origin: 372.541px 71.0907px;" id="elyir7uwvwjqd" class="animable"></path><path d="M360.71,64.88a.46.46,0,0,1-.59-.28l-.5-1.45a.46.46,0,0,1,.28-.58.47.47,0,0,1,.59.28l.5,1.45A.46.46,0,0,1,360.71,64.88Z" style="fill: rgb(186, 104, 200); transform-origin: 360.305px 63.7263px;" id="elfs9yptd0v5j" class="animable"></path><path d="M360.14,66.05l-1.45.5a.45.45,0,0,1-.58-.28.47.47,0,0,1,.28-.59l1.45-.5a.46.46,0,0,1,.58.28A.46.46,0,0,1,360.14,66.05Z" style="fill: rgb(186, 104, 200); transform-origin: 359.266px 65.8664px;" id="ele2flue2ntw5" class="animable"></path><path d="M361.84,68.14a.46.46,0,0,1-.59-.28l-.5-1.44a.46.46,0,1,1,.87-.31l.5,1.45A.45.45,0,0,1,361.84,68.14Z" style="fill: rgb(186, 104, 200); transform-origin: 361.435px 66.9852px;" id="elcg75szcuji4" class="animable"></path><path d="M363.4,64.92l-1.45.5a.46.46,0,0,1-.58-.28.47.47,0,0,1,.28-.59l1.45-.5a.45.45,0,0,1,.58.28A.46.46,0,0,1,363.4,64.92Z" style="fill: rgb(186, 104, 200); transform-origin: 362.526px 64.7336px;" id="elrp1ut97xrt" class="animable"></path></g></g></g><defs>     <filter id="active" height="200%">         <feMorphology in="SourceAlpha" result="DILATED" operator="dilate" radius="2"></feMorphology>                <feFlood flood-color="#32DFEC" flood-opacity="1" result="PINK"></feFlood>        <feComposite in="PINK" in2="DILATED" operator="in" result="OUTLINE"></feComposite>        <feMerge>            <feMergeNode in="OUTLINE"></feMergeNode>            <feMergeNode in="SourceGraphic"></feMergeNode>        </feMerge>    </filter>    <filter id="hover" height="200%">        <feMorphology in="SourceAlpha" result="DILATED" operator="dilate" radius="2"></feMorphology>                <feFlood flood-color="#ff0000" flood-opacity="0.5" result="PINK"></feFlood>        <feComposite in="PINK" in2="DILATED" operator="in" result="OUTLINE"></feComposite>        <feMerge>            <feMergeNode in="OUTLINE"></feMergeNode>            <feMergeNode in="SourceGraphic"></feMergeNode>        </feMerge>            <feColorMatrix type="matrix" values="0   0   0   0   0                0   1   0   0   0                0   0   0   0   0                0   0   0   1   0 "></feColorMatrix>    </filter></defs></svg>
